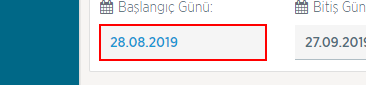
Task: ytbsbilgi
Workflow: Baraj ve Dogalgaz Verileri

Step 1 [then]: type "DateTime.Now.AddDays(day).ToString("dd.MM.yyyy")" into the text box

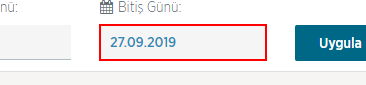
Step 2: type "DateTime.Now.AddDays(day).ToString("dd.MM.yyyy")" into the text box

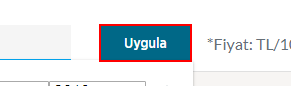
Step 3: click on the element

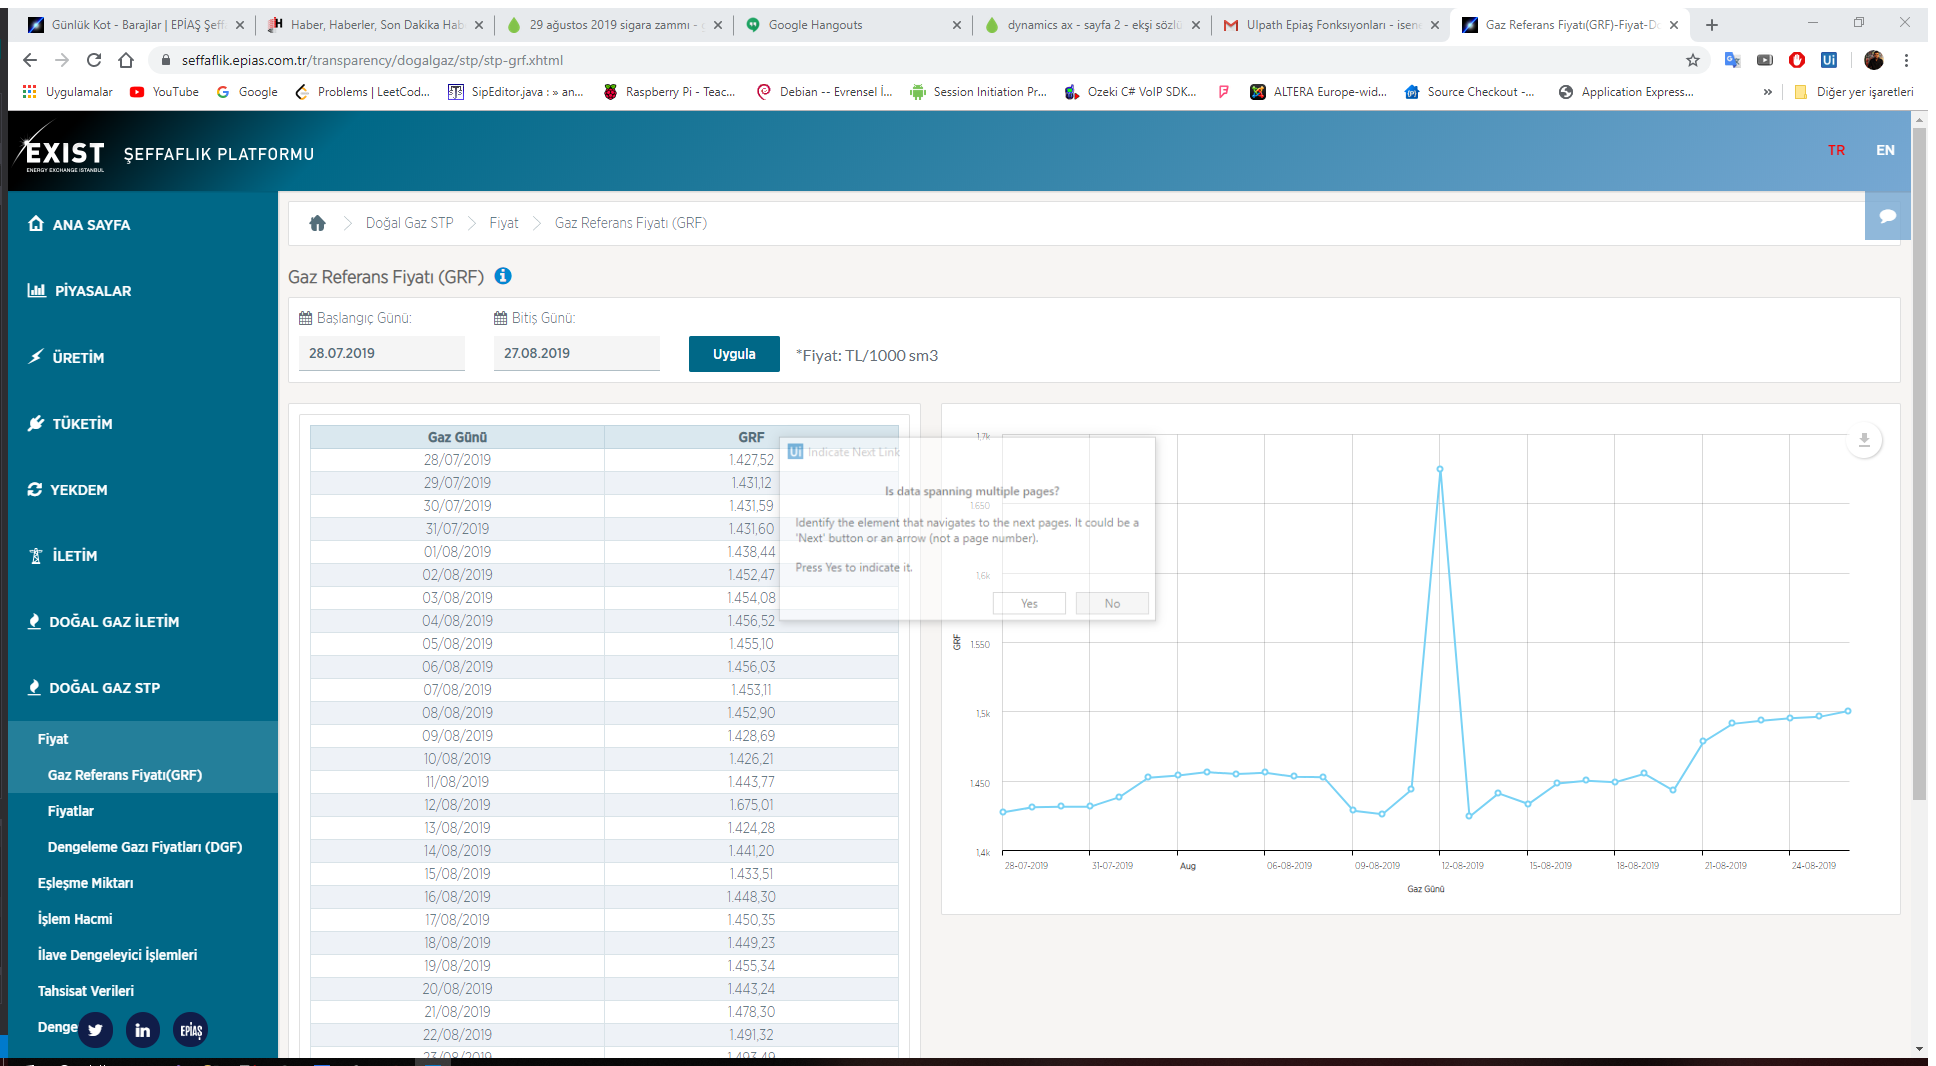
Step 4: Attach Browser 'GazRefera Page' in window 'Gaz Referans Fiyatı(GRF)-Fiyat-Doğal Gaz STP | EPİAŞ Şeffaflık P*' (chrome.exe)

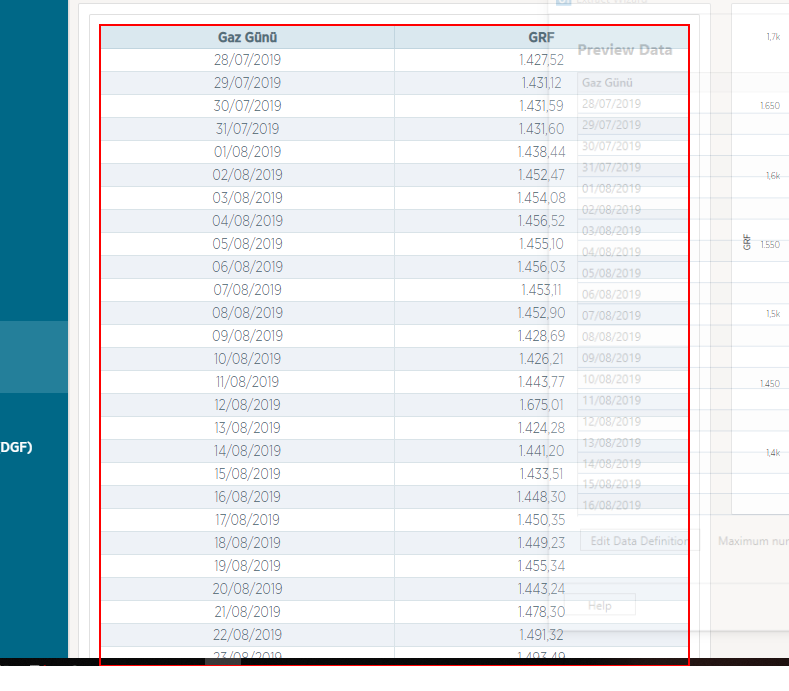
Step 5: get-text from the table

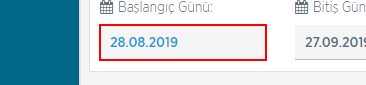
Step 6 [then]: type "DateTime.Now.AddDays(day).ToString("dd.MM.yyyy")" into the text box

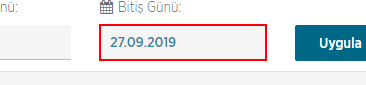
Step 7: type "DateTime.Now.AddDays(day).ToString("dd.MM.yyyy")" into the text box

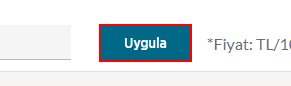
Step 8: click on the element

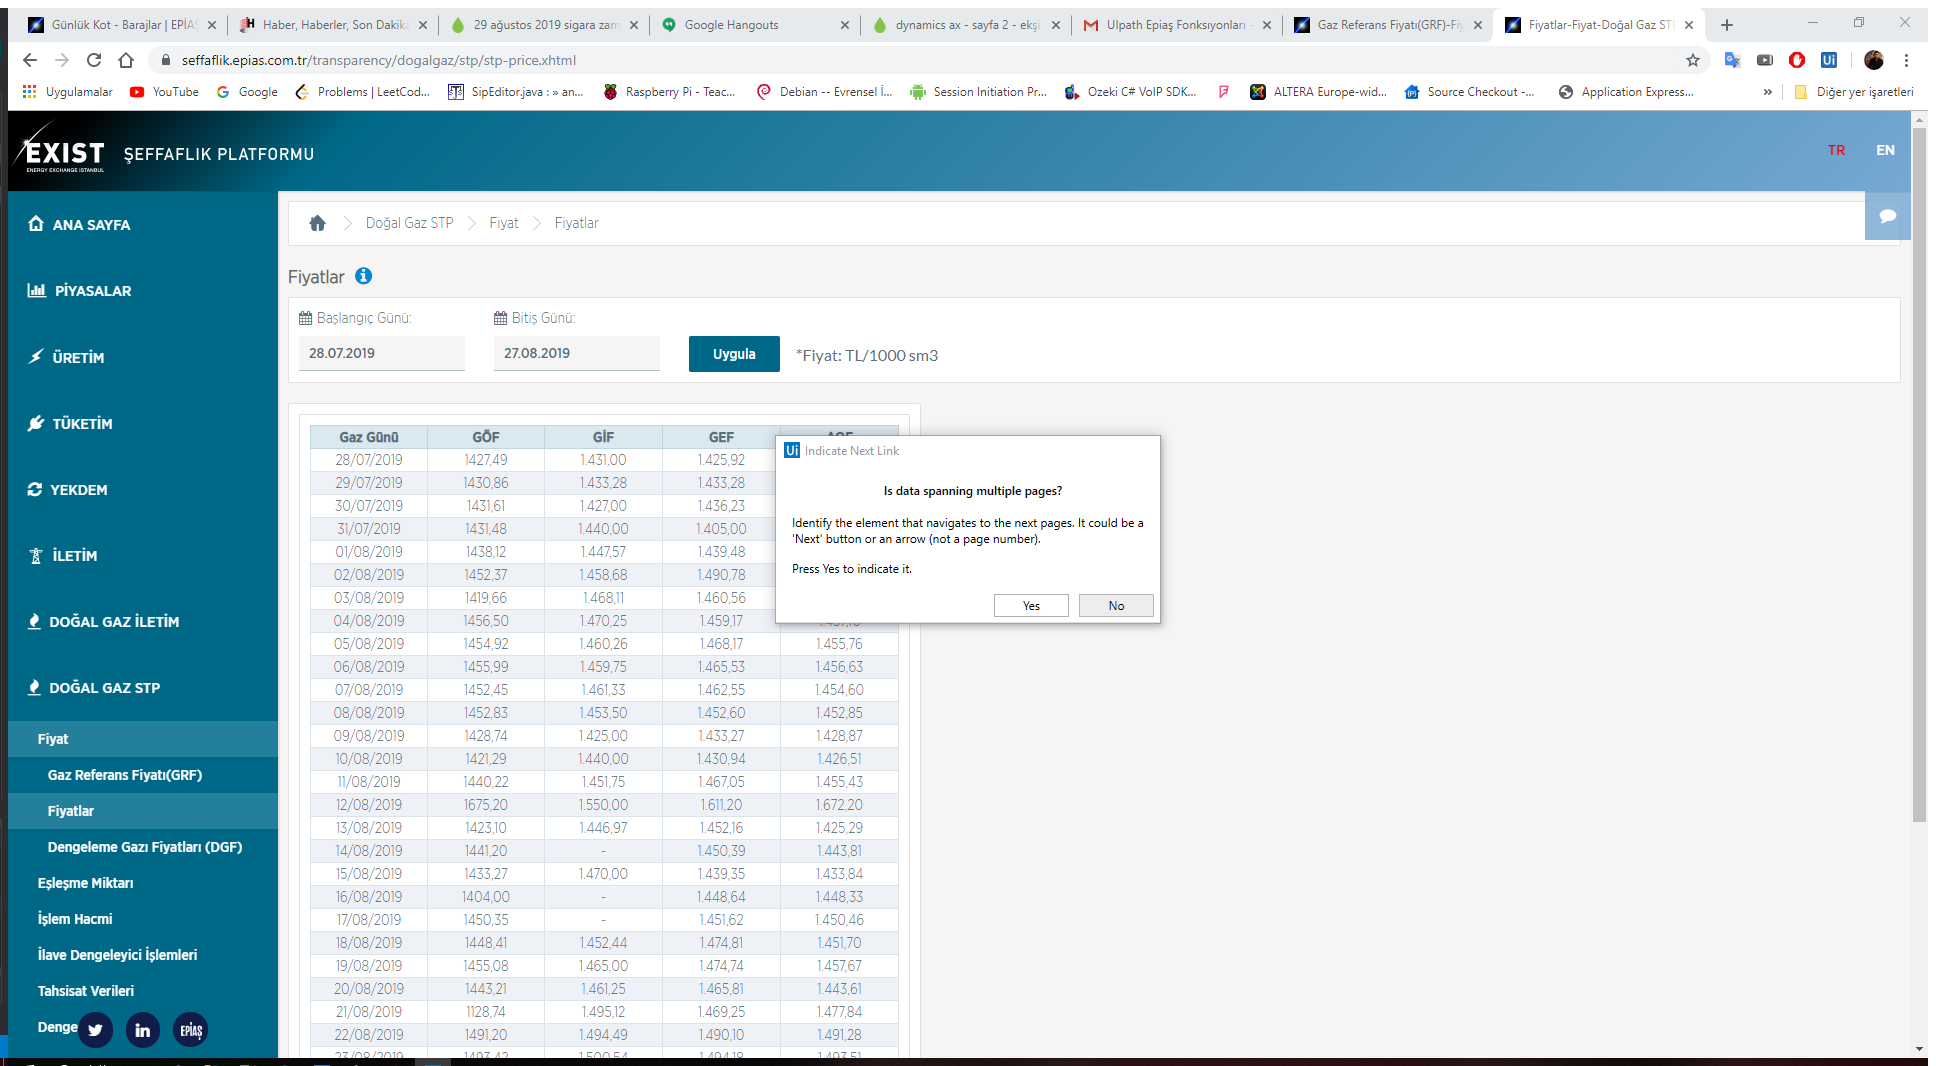
Step 9: Attach Browser 'Fiyatlar  Page' in window 'Fiyatlar-Fiyat-Doğal Gaz STP | EPİAŞ Şeffaflık Platformu' (chrome.exe)

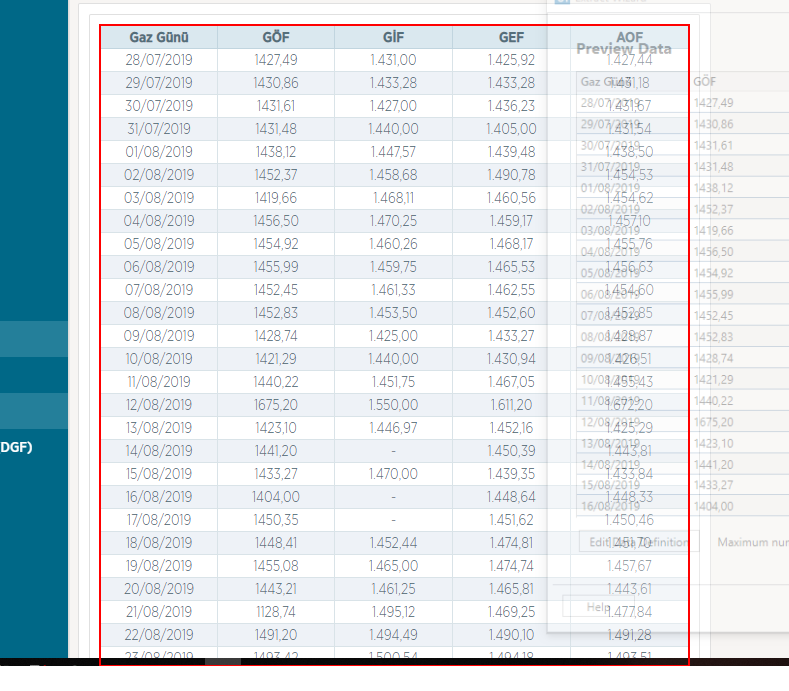
Step 10: get-text from the table

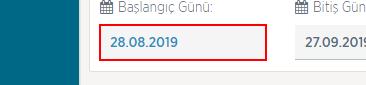
Step 11 [then]: type "DateTime.Now.AddDays(day).ToString("dd.MM.yyyy")" into the text box

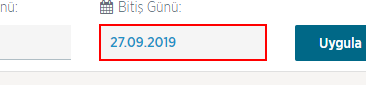
Step 12: type "DateTime.Now.AddDays(day).ToString("dd.MM.yyyy")" into the text box

Step 13: click on the element (same screen as step 8)

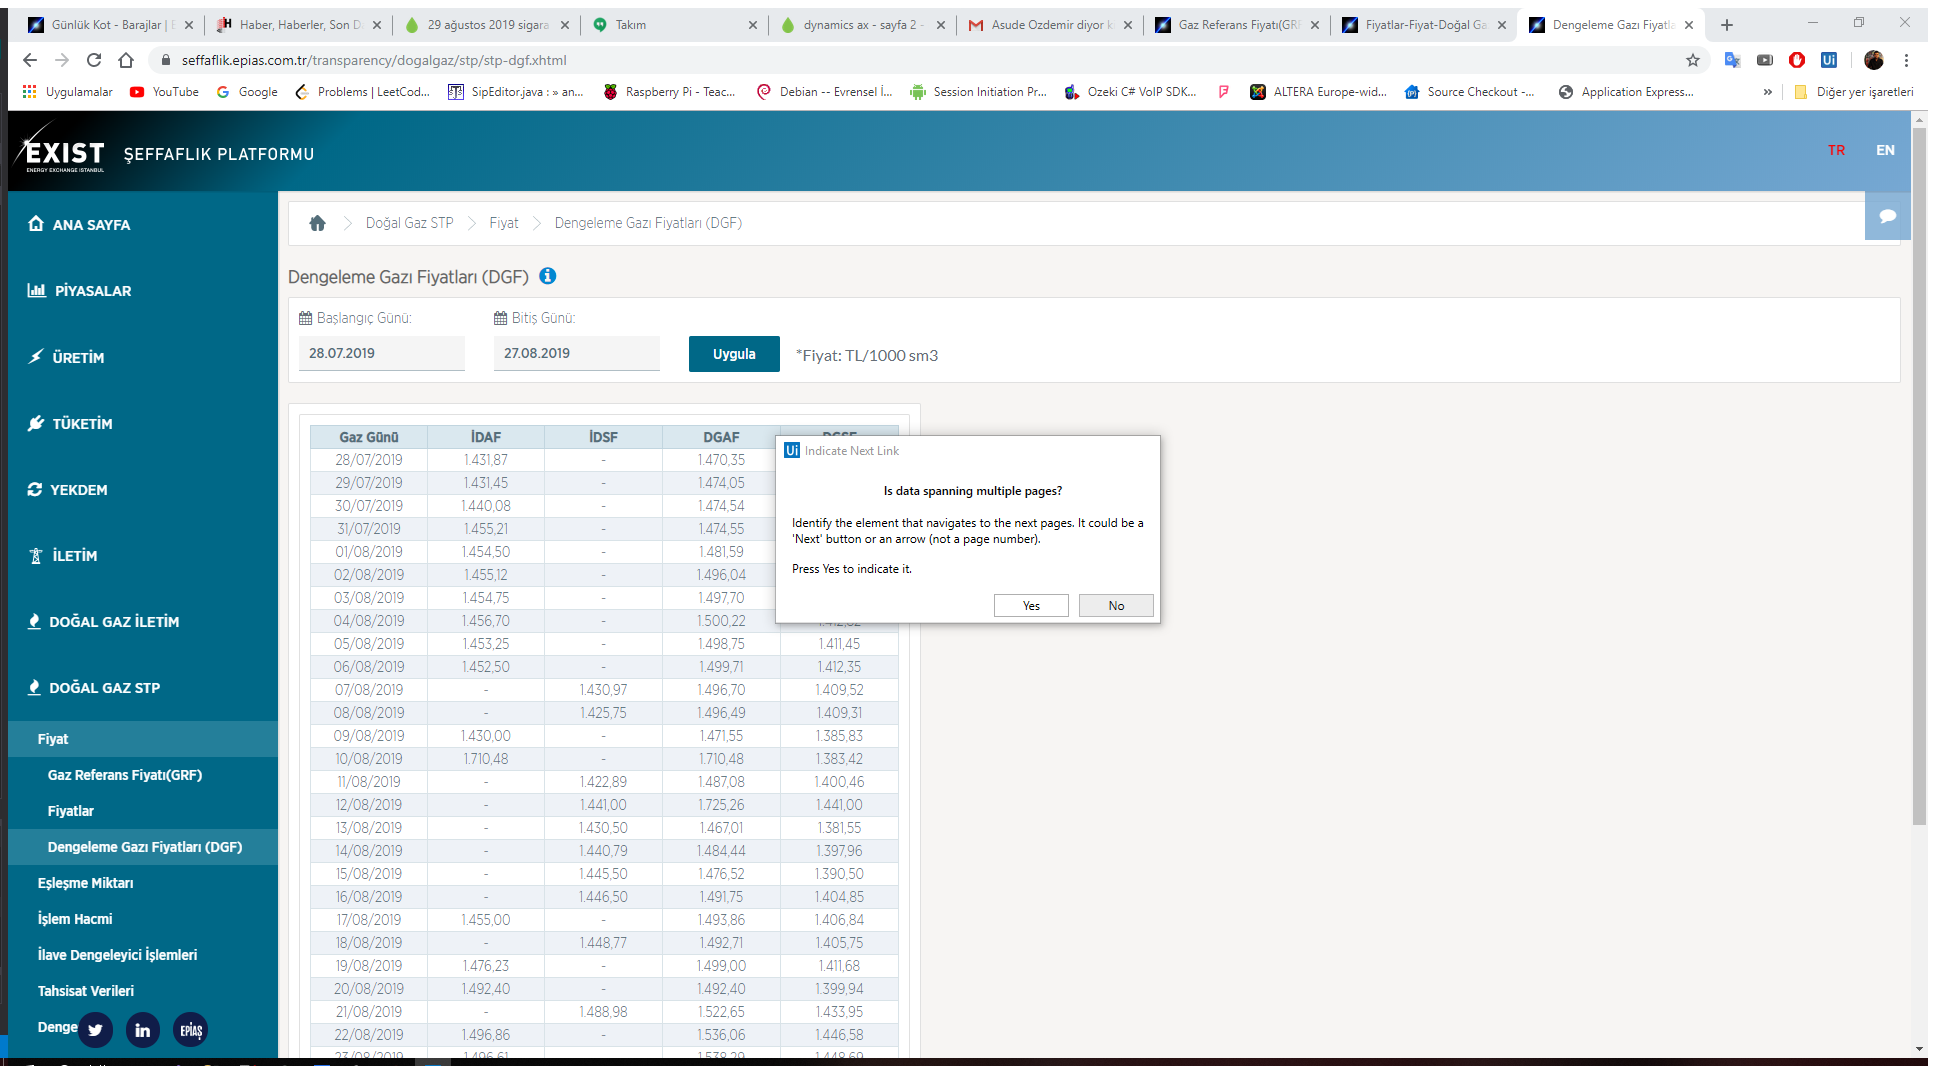
Step 14: Attach Browser 'Dengeleme Page' in window 'Dengeleme Gazı Fiyatları(DGF)-Fiyat-Doğal Gaz STP | EPİAŞ Şeffaf*' (chrome.exe)

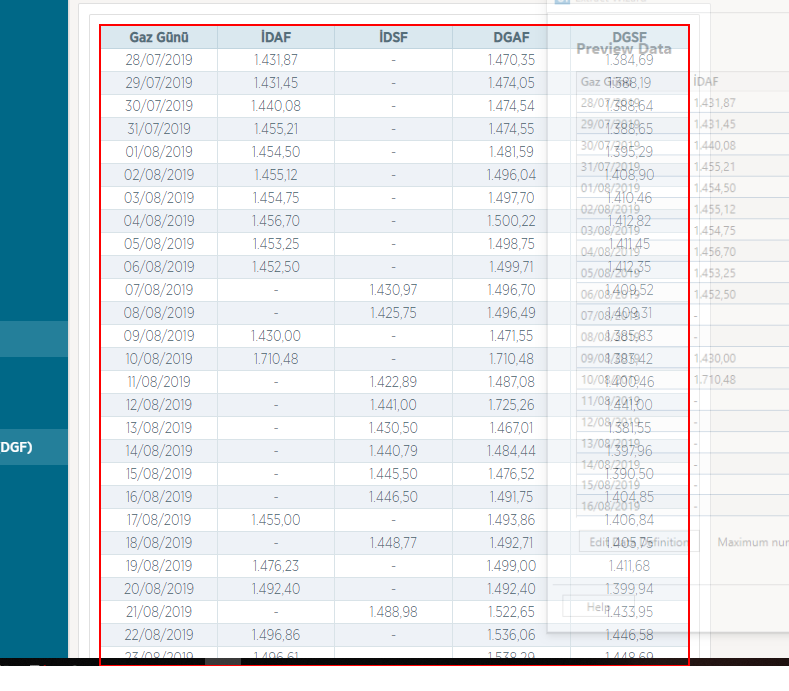
Step 15: get-text from the table

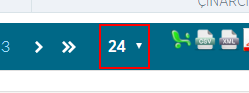
Step 16 [then]: select "96" in the drop-down

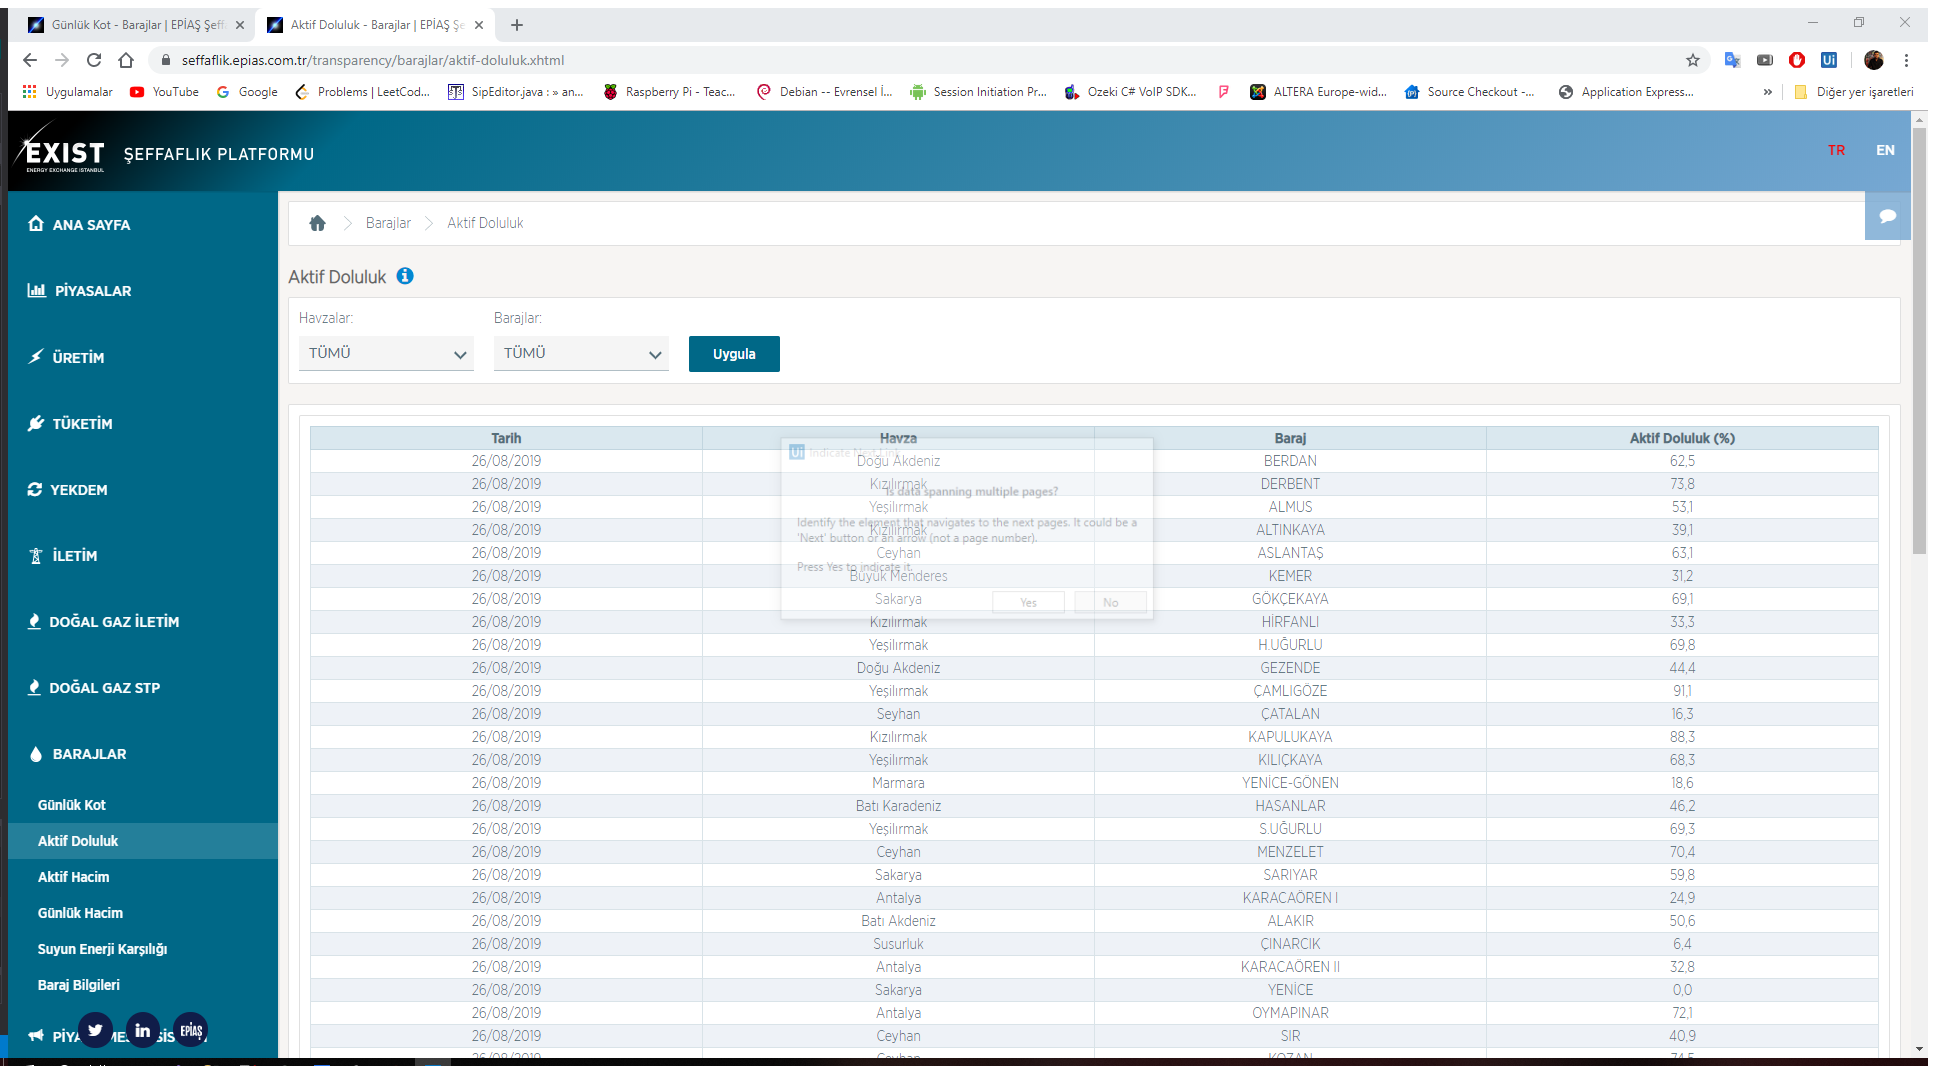
Step 17 [then]: Attach Browser 'AktifDolu Page' in window 'Aktif Doluluk - Barajlar | EPİAŞ Şeffaflık Platformu' (chrome.exe)

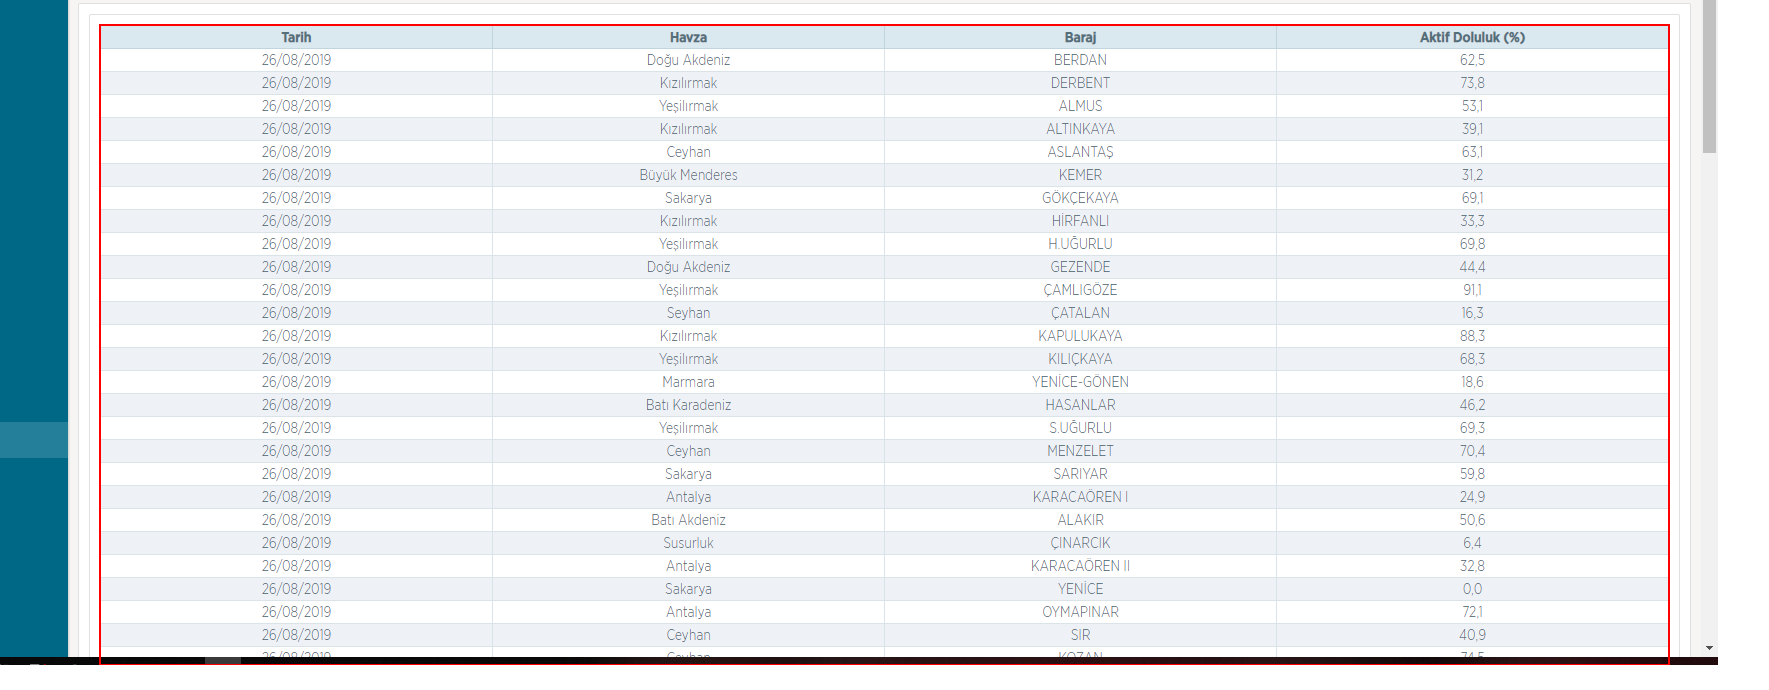
Step 18: get-text from the table

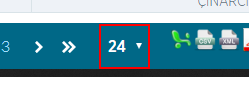
Step 19 [then]: select "96" in the drop-down

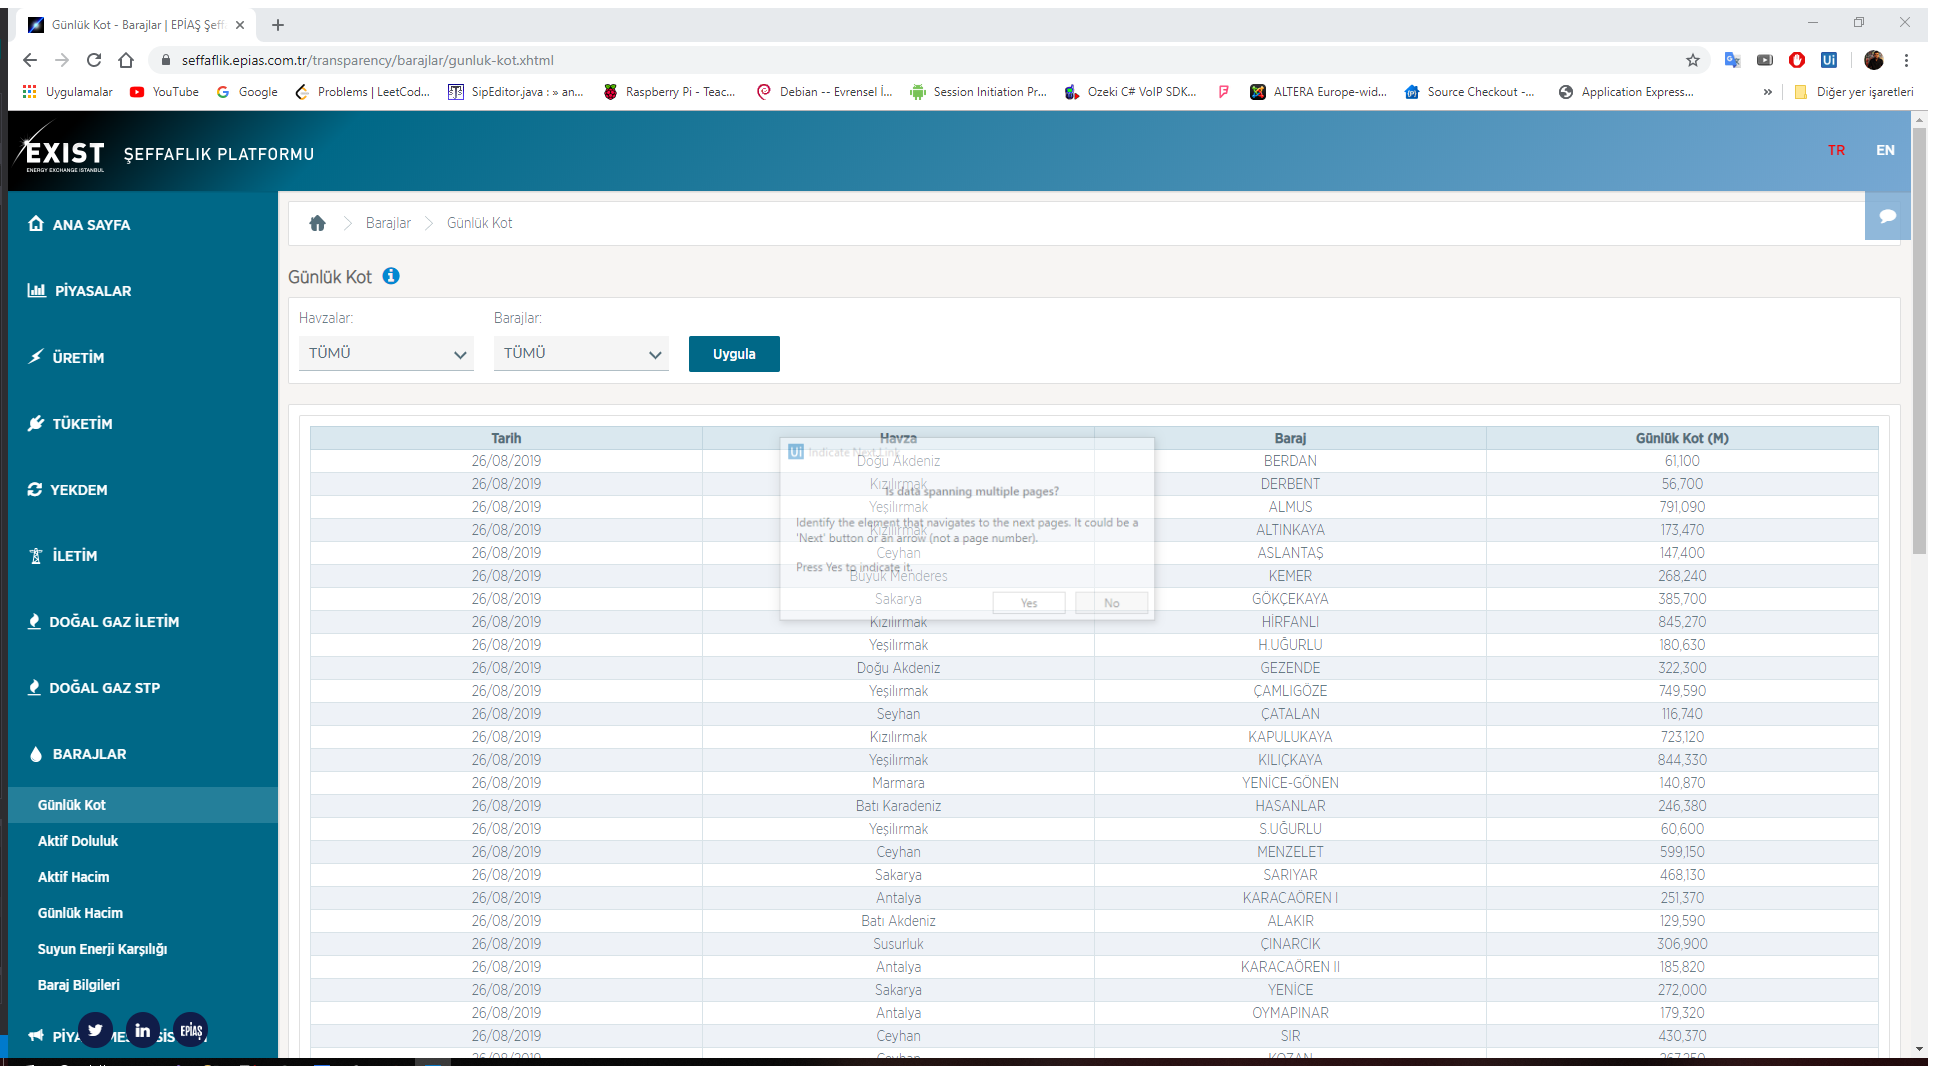
Step 20 [then]: Attach Browser 'G nl kKot Page' in window 'Günlük Kot - Barajlar | EPİAŞ Şeffaflık Platformu' (chrome.exe)

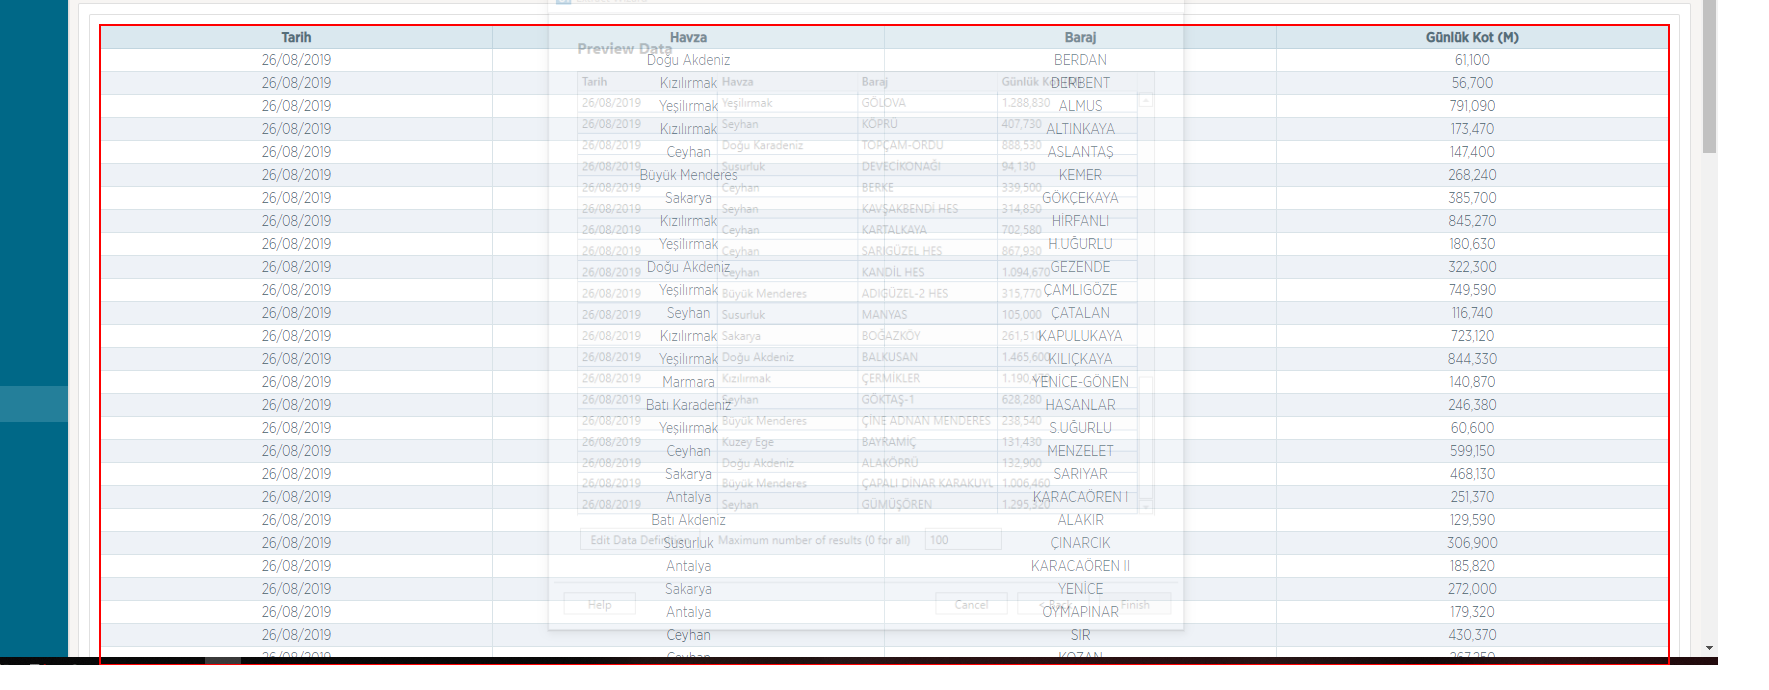
Step 21: get-text from the table

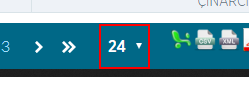
Step 22 [then]: select "96" in the drop-down

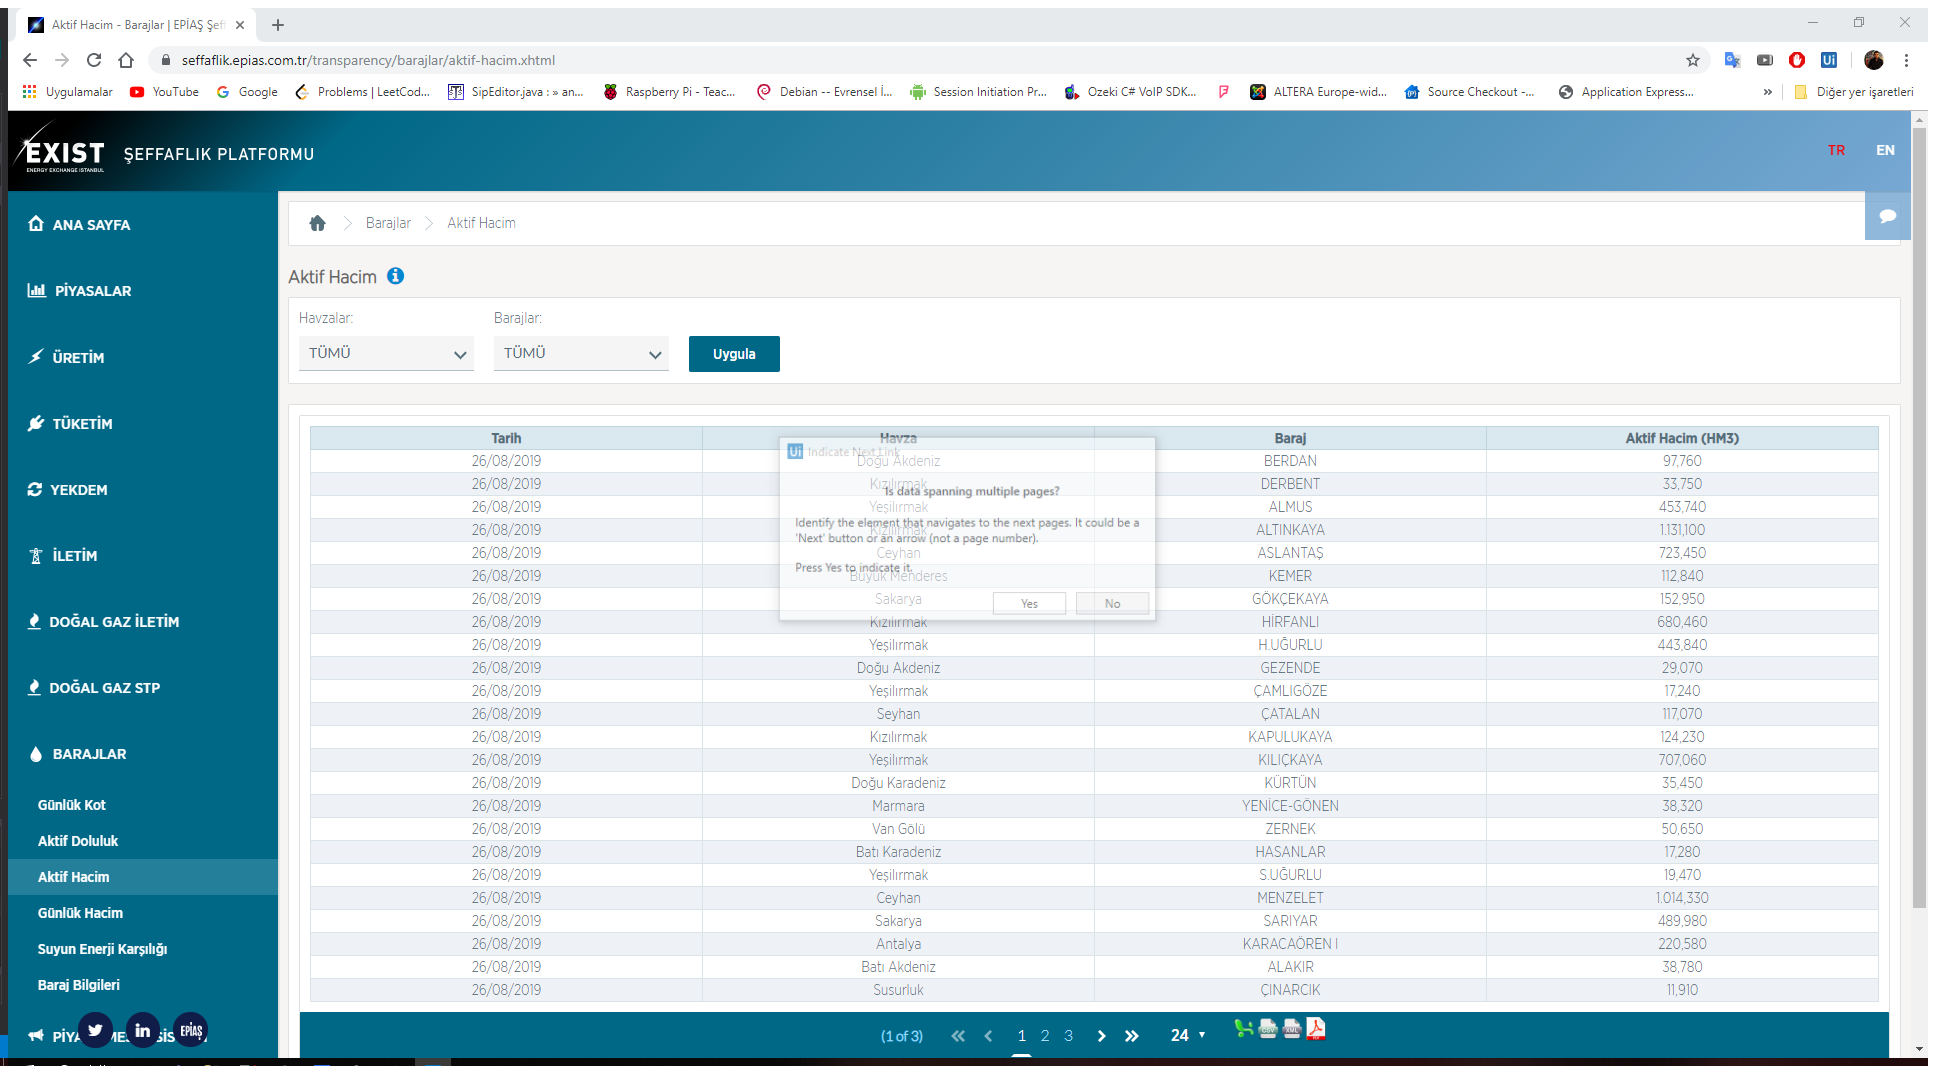
Step 23 [then]: Attach Browser 'AktifHaci Page' in window 'Aktif Hacim - Barajlar | EPİAŞ Şeffaflık Platformu' (chrome.exe)

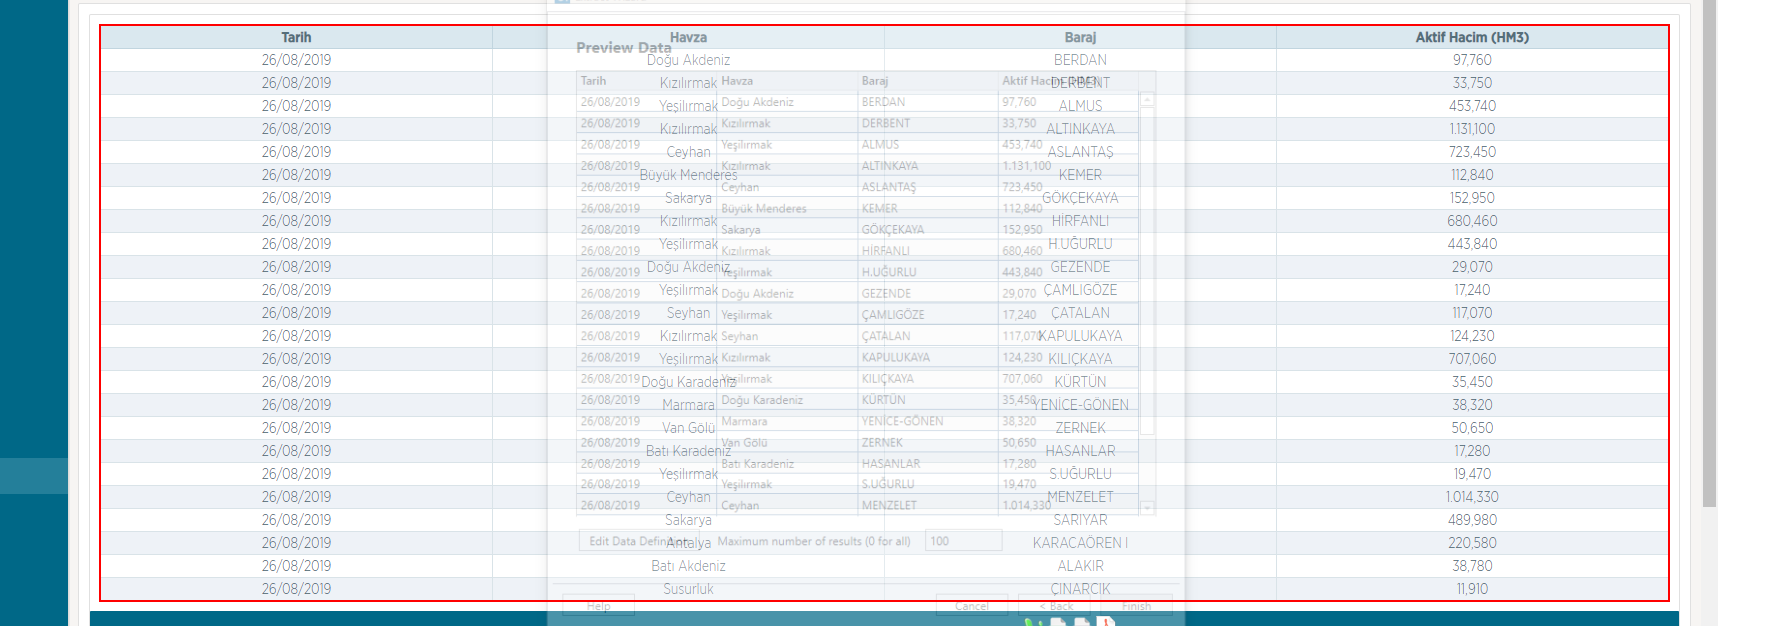
Step 24: get-text from the table

Step 25 [then]: select "96" in the drop-down (same screen as step 22)

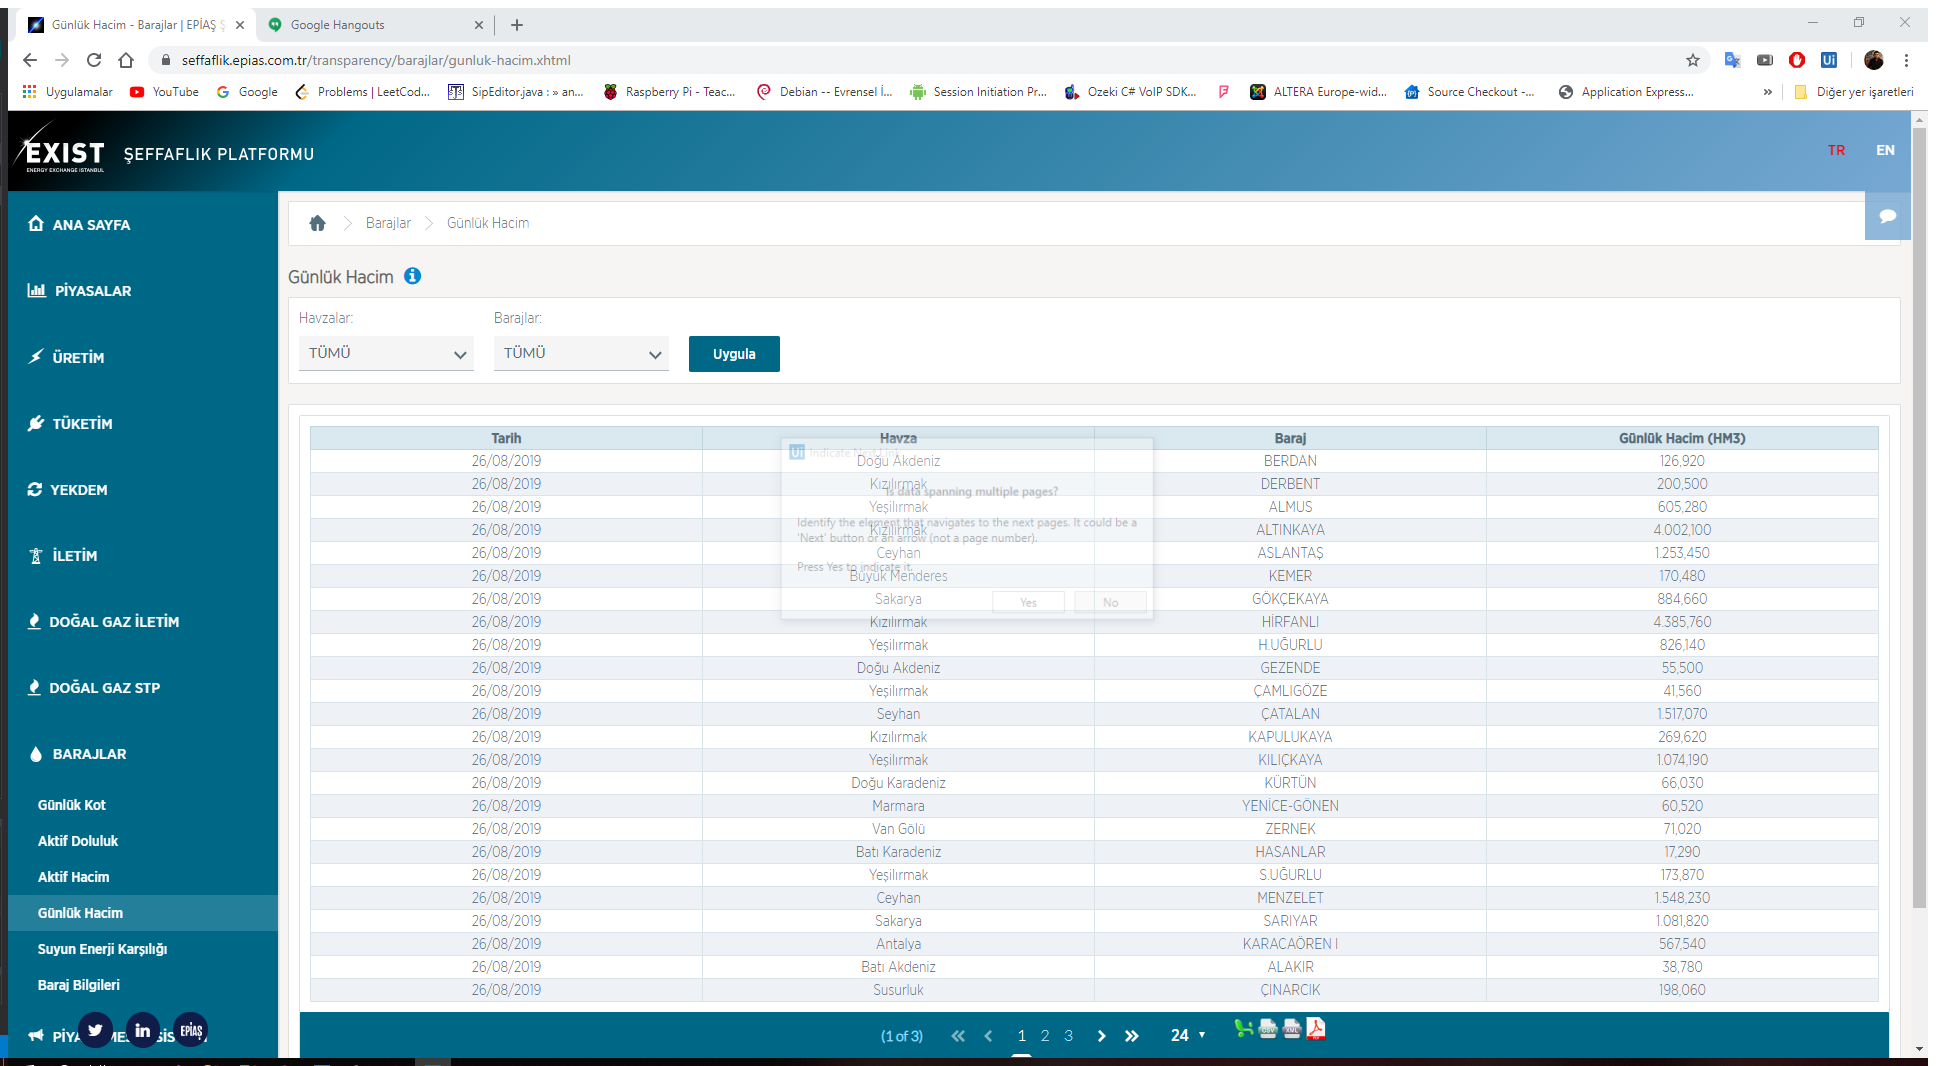
Step 26 [then]: Attach Browser 'G nl kHac Page' in window 'Günlük Hacim - Barajlar | EPİAŞ Şeffaflık Platformu' (chrome.exe)

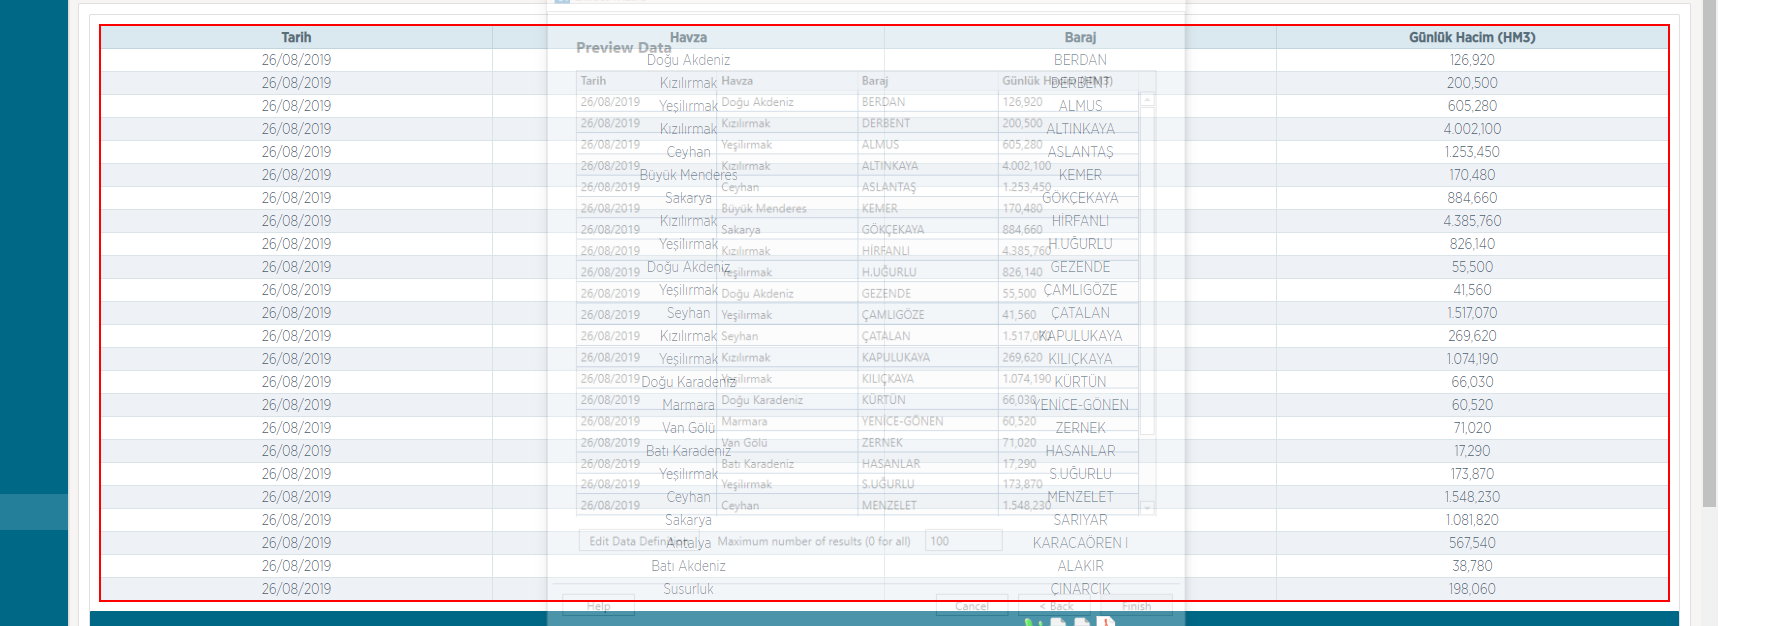
Step 27: get-text from the table

Step 28 [then]: select "96" in the drop-down (same screen as step 22)

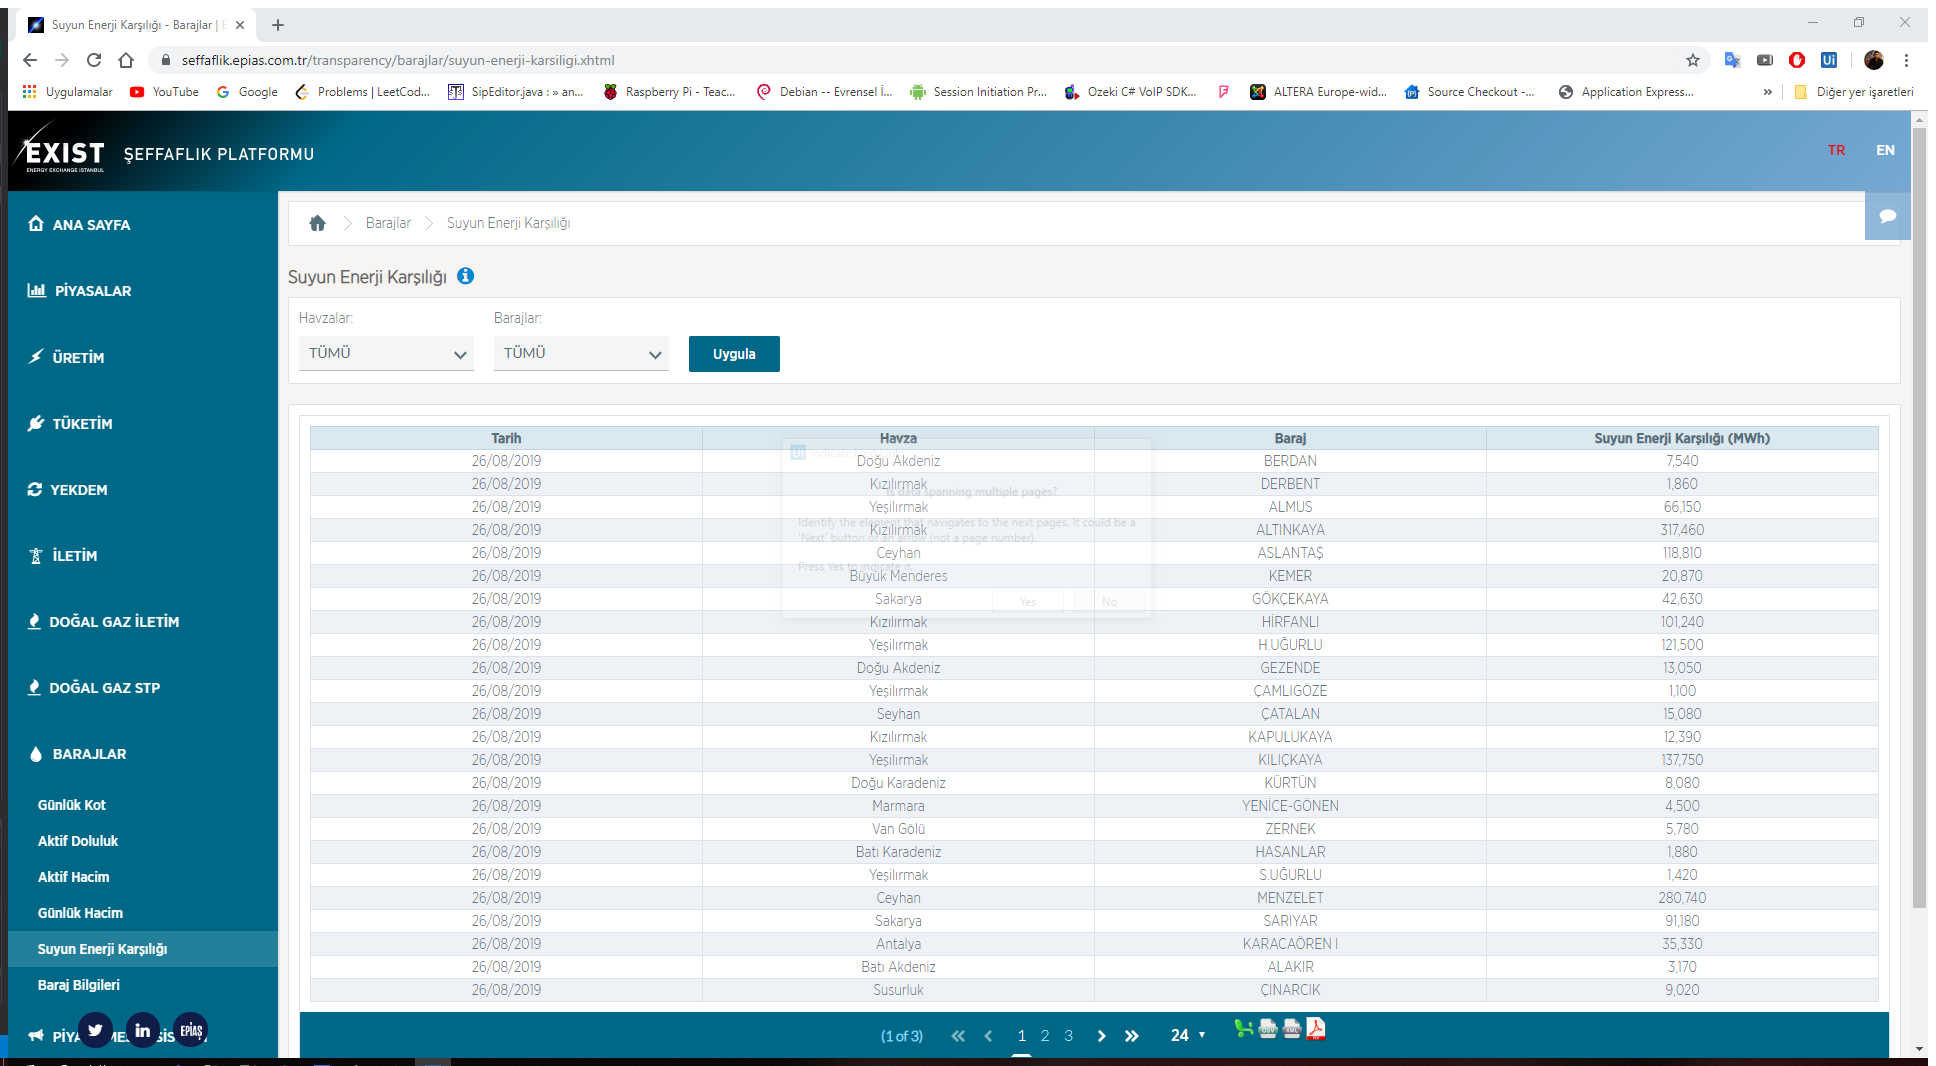
Step 29 [then]: Attach Browser 'SuyunEner Page' in window 'Suyun Enerji Karşılığı - Barajlar | EPİAŞ Şeffaflık Platformu' (chrome.exe)

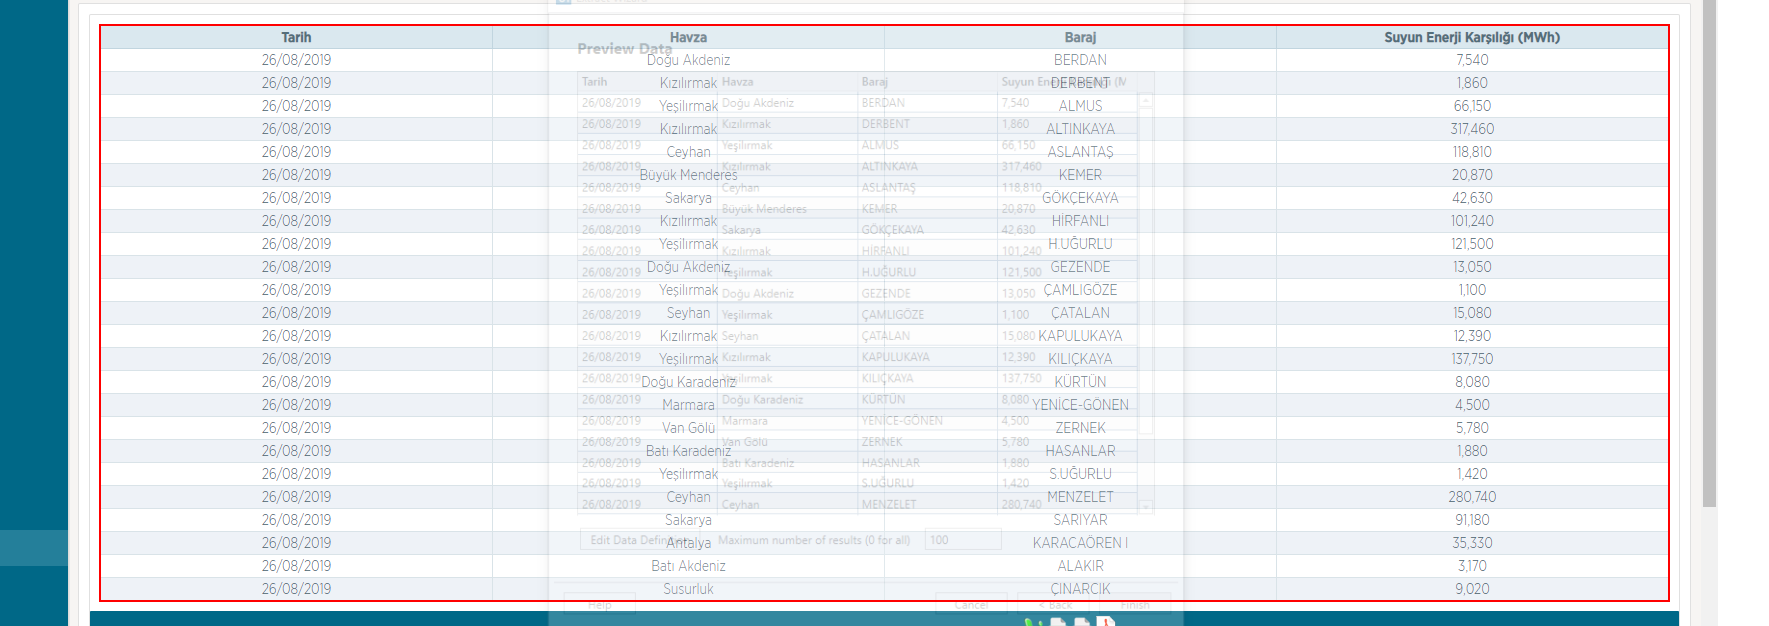
Step 30: get-text from the table

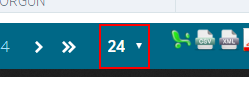
Step 31 [then]: select "96" in the drop-down

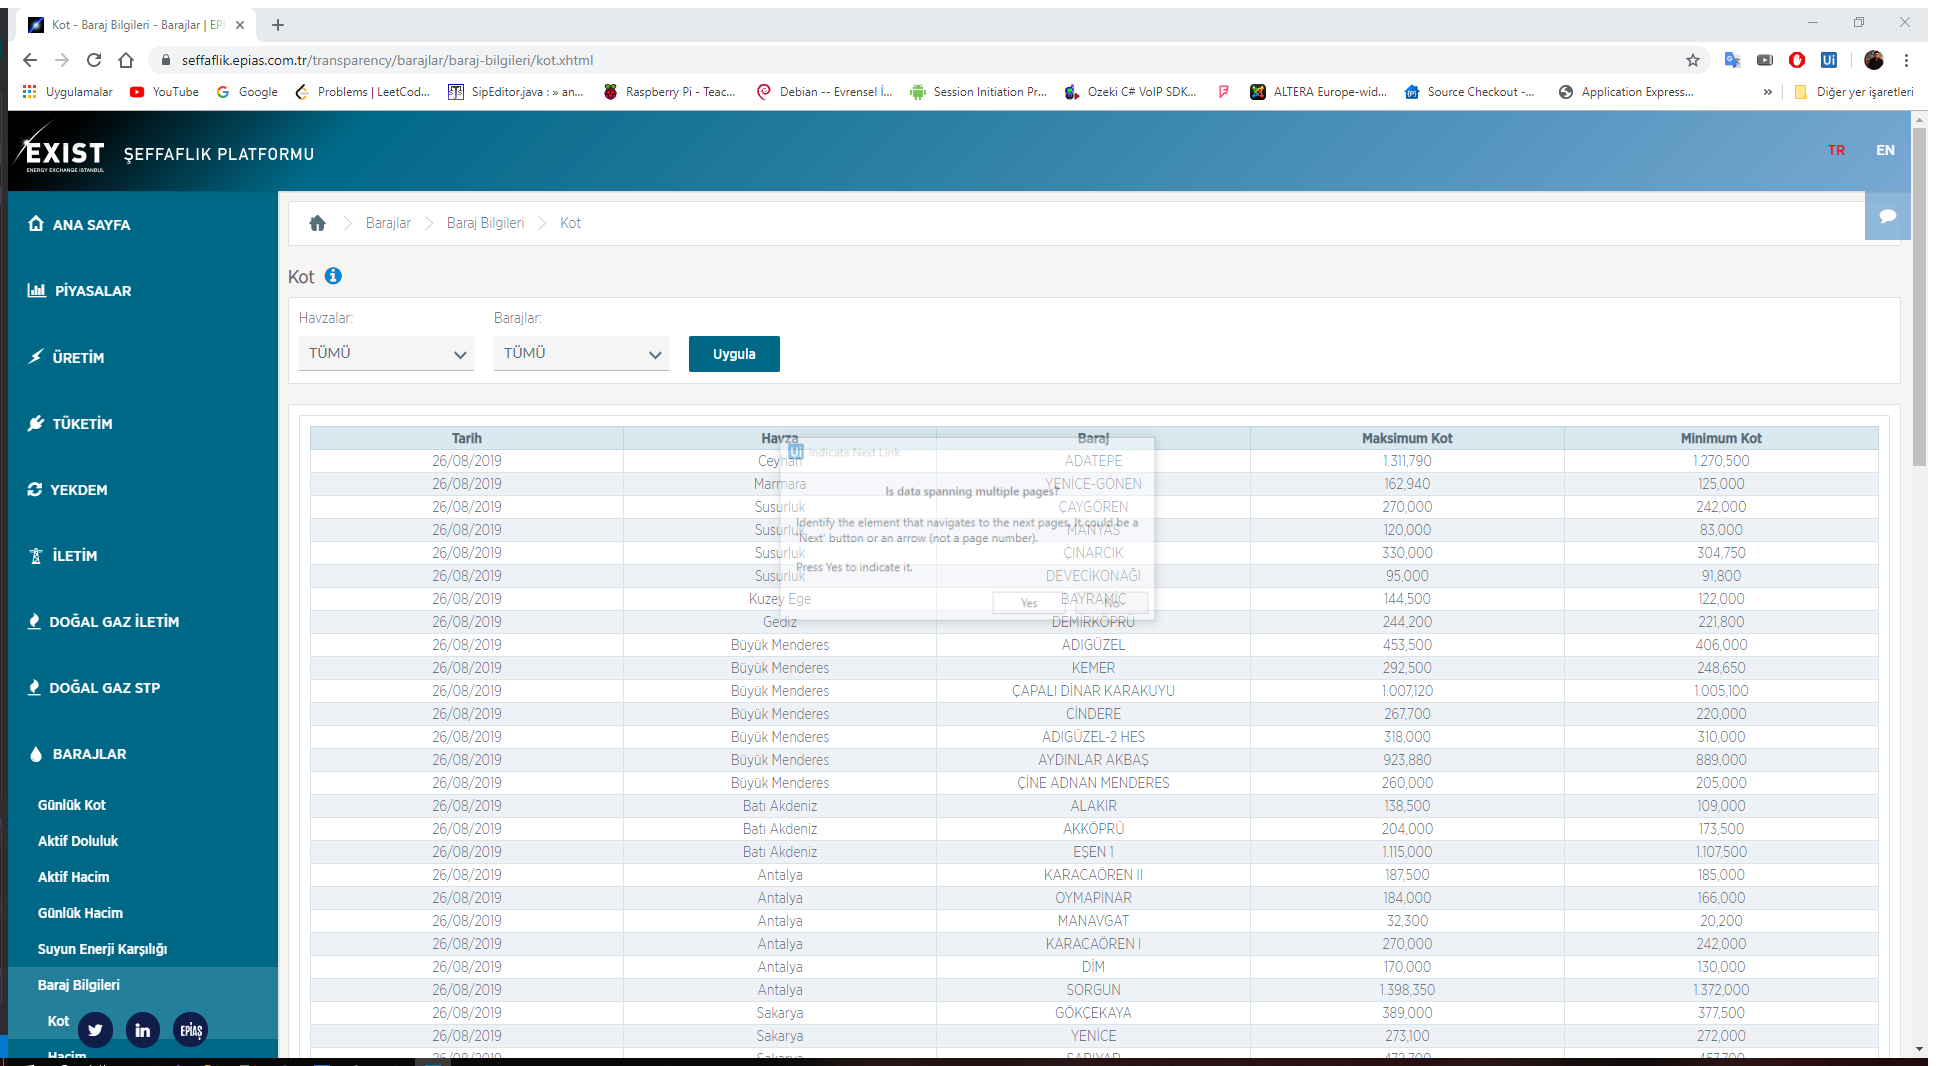
Step 32 [then]: Attach Browser 'Kot Baraj Page' in window 'Kot - Baraj Bilgileri - Barajlar | EPİAŞ Şeffaflık Platformu' (chrome.exe)

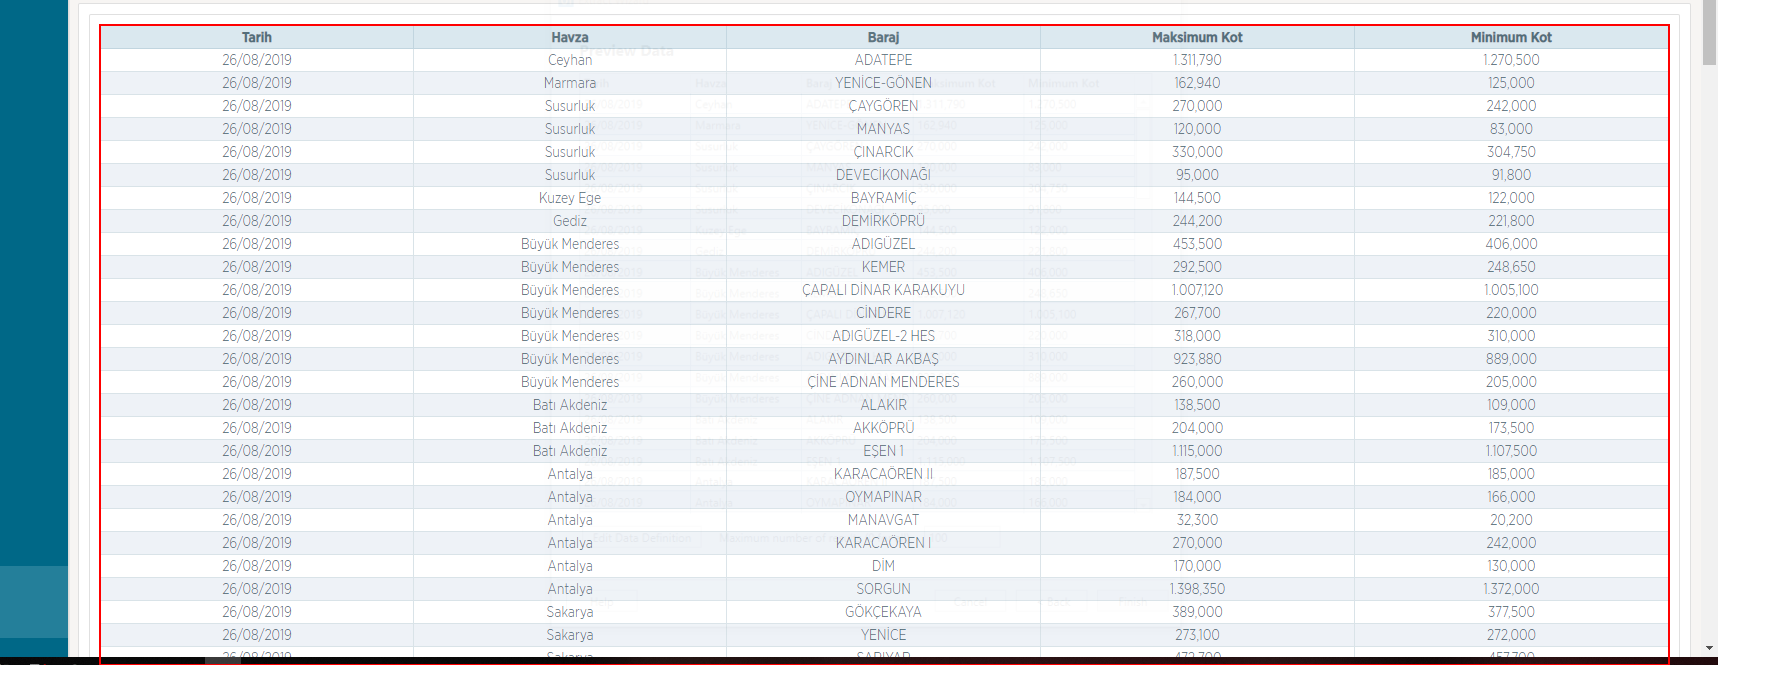
Step 33: get-text from the table

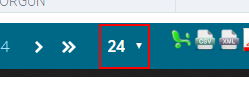
Step 34 [then]: select "96" in the drop-down

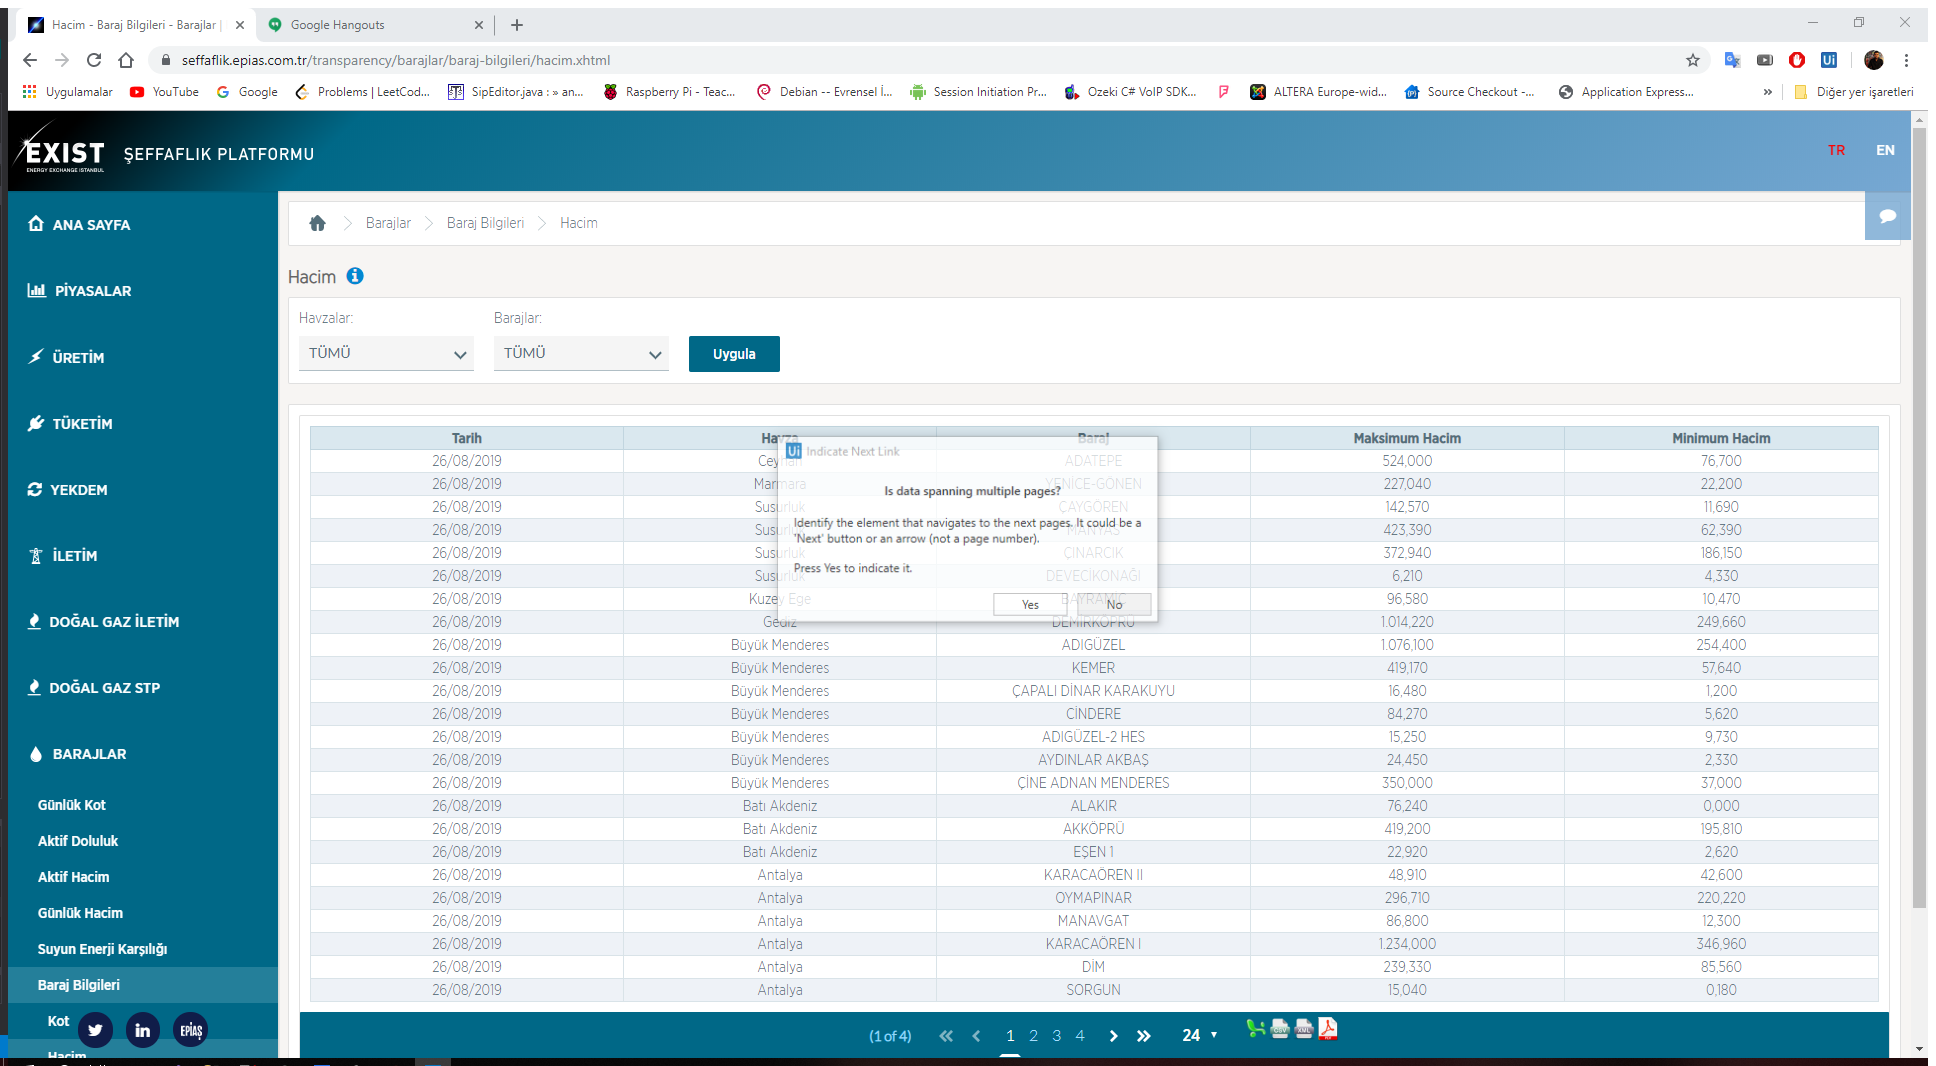
Step 35 [then]: Attach Browser 'Hacim Bar Page' in window 'Hacim - Baraj Bilgileri - Barajlar | EPİAŞ Şeffaflık Platformu' (chrome.exe)

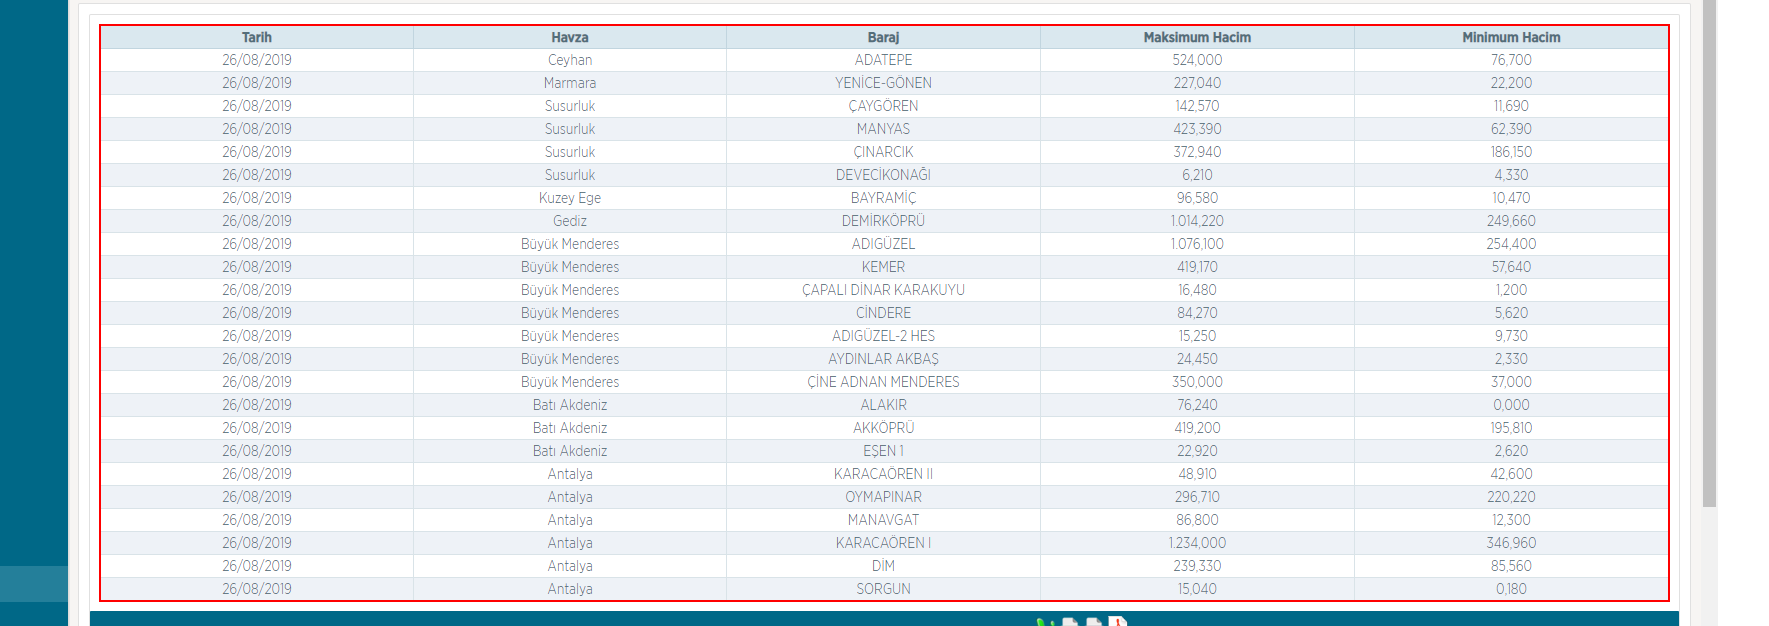
Step 36: get-text from the table

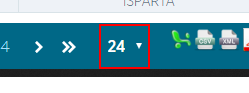
Step 37 [then]: select "96" in the drop-down

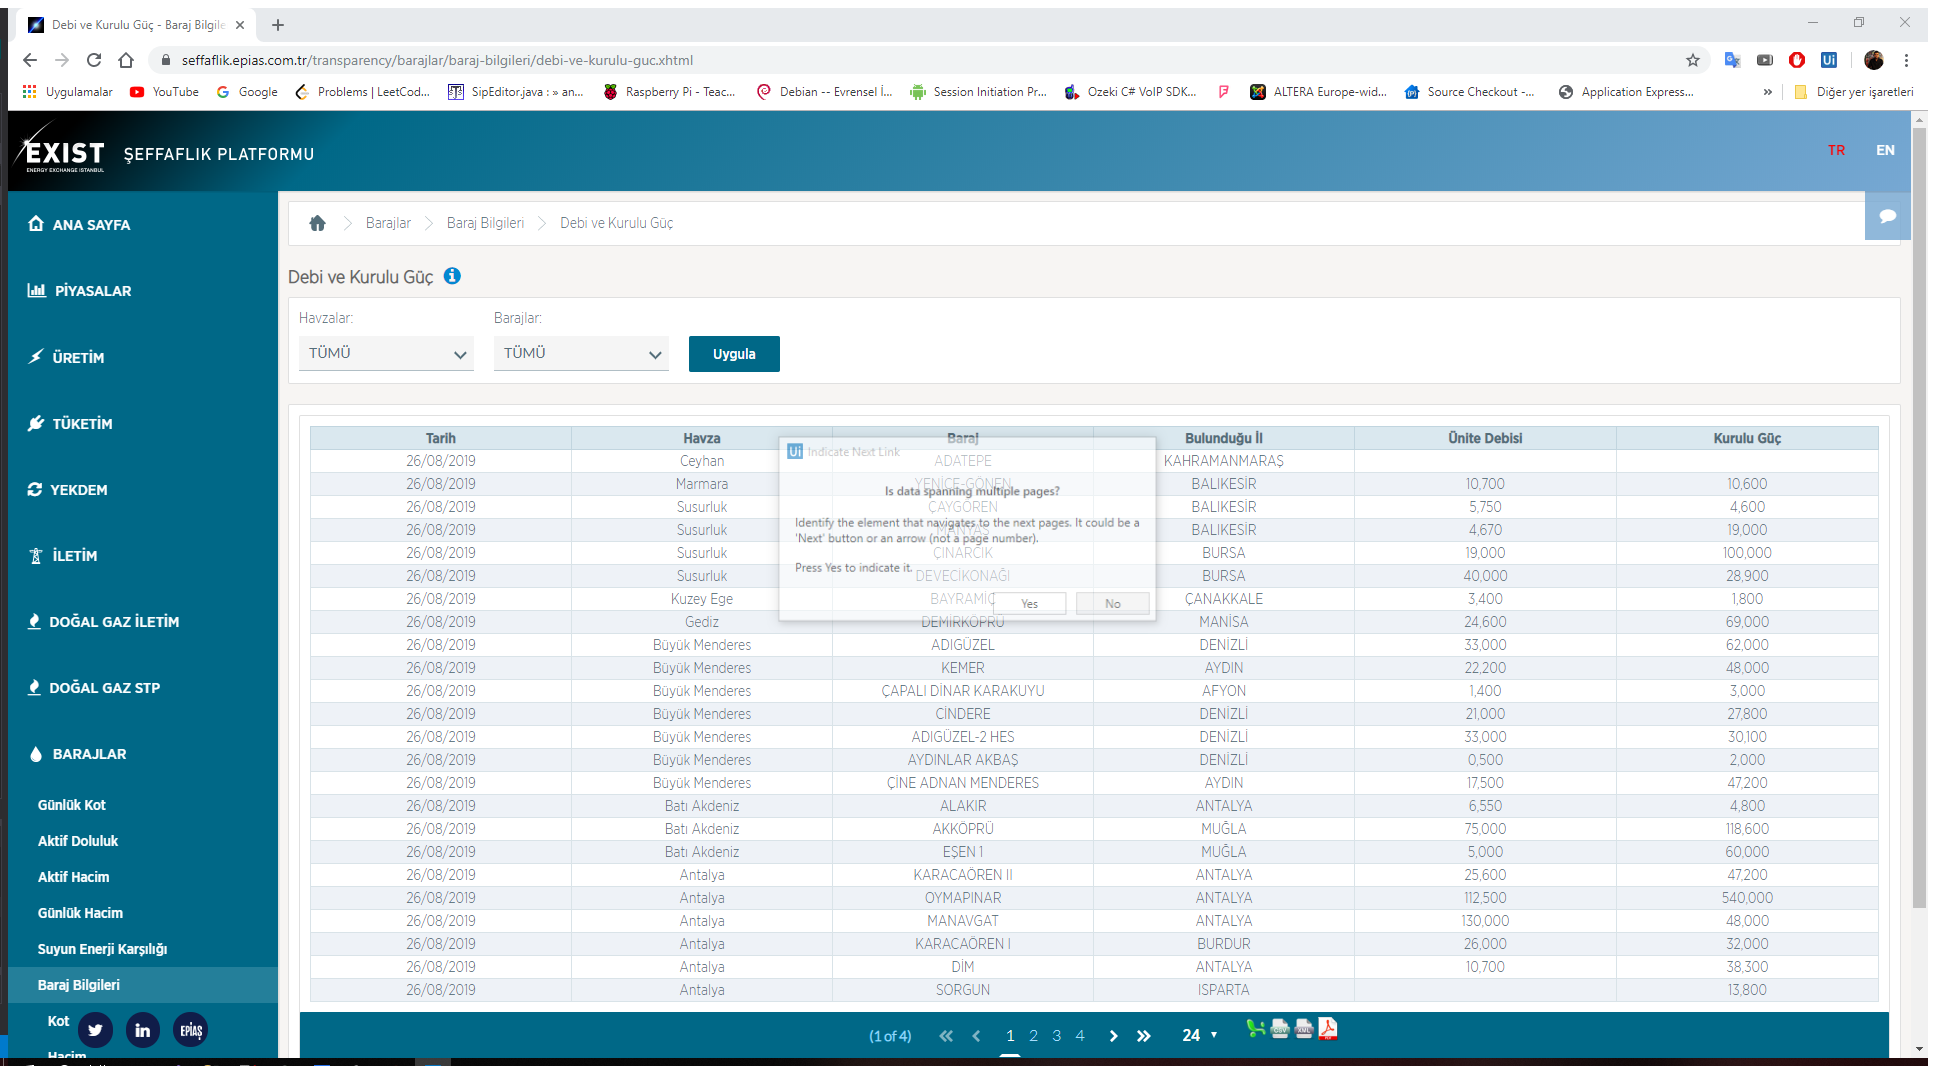
Step 38 [then]: Attach Browser 'DebiveKur Page' in window 'Debi ve Kurulu Güç - Baraj Bilgileri - Barajlar | EPİAŞ Şeffaflı*' (chrome.exe)

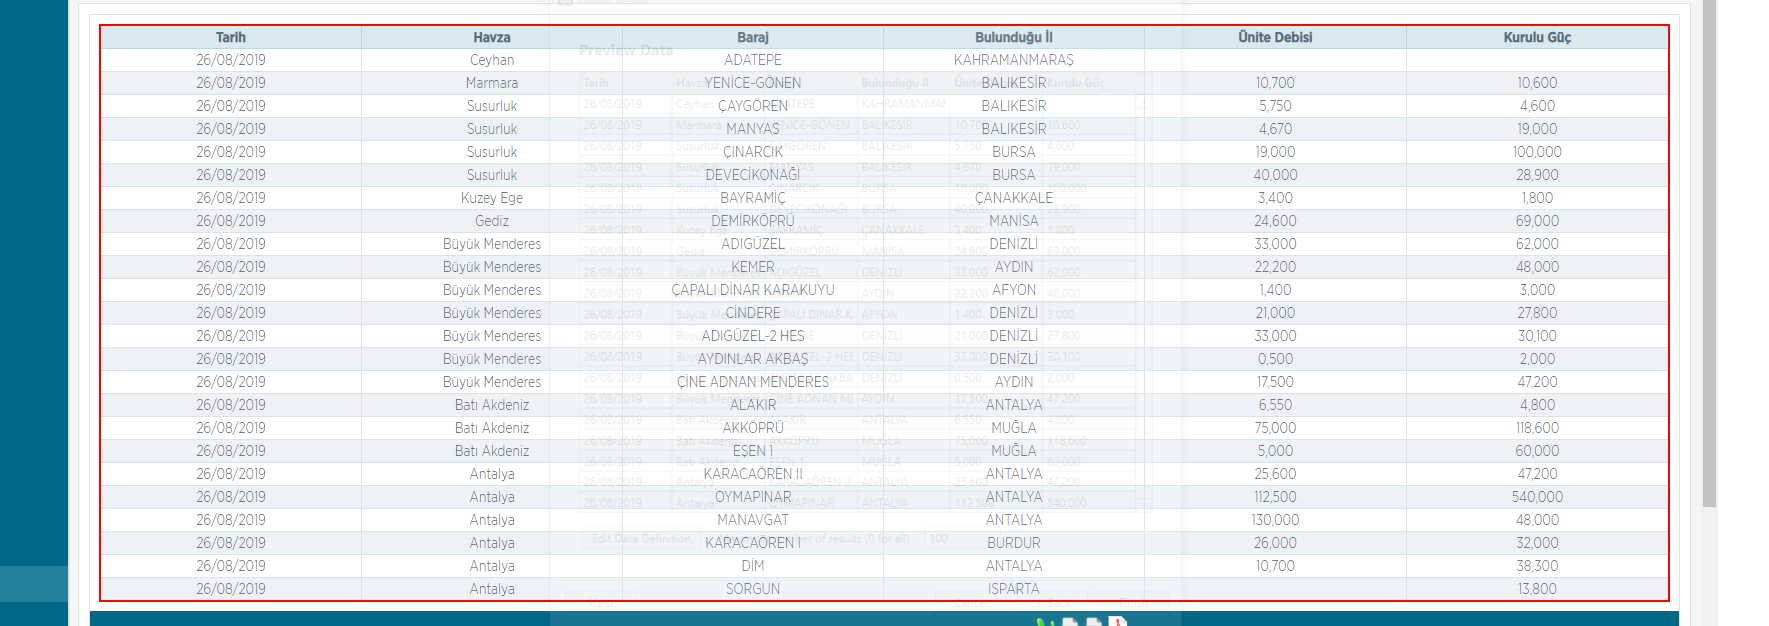
Step 39: get-text from the table